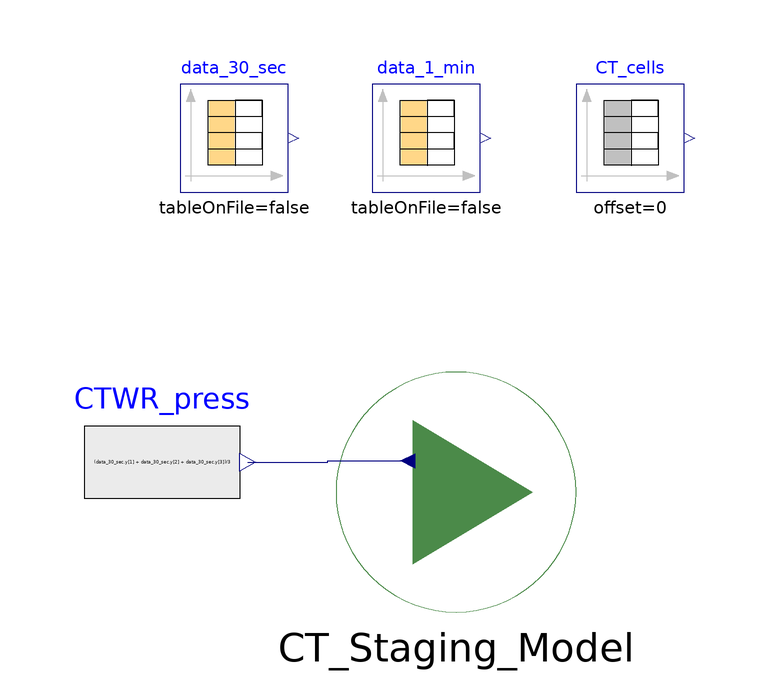

Above is the diagram view of the following Modelica model: its components placed by their Placement annotations and its connect equations drawn as lines.

model test3 "test CT staging based on the delta change in HTWS for 10-03-23"
  extends Modelica.Icons.Example;
  ORNLSupercomputing.Components.SubComponents.Controls.Testing.misc_Tests.test2
    CT_Staging_Model
    annotation (Placement(transformation(extent={{-20,-20},{20,20}})));
  Modelica.Blocks.Sources.CombiTimeTable data_30_sec(table=[0,22.1,22.3,22.3,24;
        30,22.1,22.3,22.3,24; 60,22.1,22.3,22.3,24; 90,22.1,22.3,22.3,24; 120,
        22.1,22.3,22.3,24; 150,22.1,22.3,22.3,24; 180,22.1,22.3,22.3,24; 210,
        22.1,22.3,22.3,24; 240,22.1,22.3,22.3,27.2; 270,22.1,22.3,22.3,26.3;
        300,22.1,22.3,22.3,25.7; 330,22.1,22.3,22.3,25.2; 360,22.1,22.3,22.3,
        24.9; 390,22.1,22.3,22.3,24.7; 420,22.1,22.3,22.3,24.5; 450,22.1,22.3,
        22.3,24.4; 480,22.1,22.3,22.3,24.3; 510,22.1,22.3,22.3,24.2; 540,22.1,
        22.3,22.3,24.2; 570,22.1,22.3,22.3,24.2; 600,22.1,22.3,22.3,24.2; 630,
        22.1,22.3,22.3,24.2; 660,22.1,22.3,22.3,24.2; 690,22.1,22.3,22.3,24.2;
        720,22.1,22.3,22.3,24.2; 750,22.1,22.3,22.3,24.2; 780,22.1,22.3,22.3,
        24.2; 810,22.1,22.3,22.3,24.2; 840,22.1,22.3,22.3,24.3; 870,22.1,22.3,
        22.3,24.2; 900,22.1,22.3,22.3,24.2; 930,22.1,22.3,22.3,24.2; 960,22.1,
        22.3,22.3,24.2; 990,22.1,22.3,22.3,24.1; 1020,22.1,22.3,22.3,24.1; 1050,
        22.1,22.3,22.3,24.1; 1080,22.1,22.3,22.3,24.1; 1110,22.1,22.3,22.3,24.1;
        1140,22.1,22.3,22.3,24.1; 1170,22.1,22.3,22.3,24.1; 1200,22.1,22.3,22.3,
        24.1; 1230,22.1,22.3,22.3,24.1; 1260,22.1,22.3,22.3,24.1; 1290,22.1,
        22.3,22.3,24.1; 1320,22.1,22.3,22.3,24.1; 1350,22.1,22.3,22.3,24.1;
        1380,22.1,22.3,22.3,24.1; 1410,22.1,22.3,22.3,24.1; 1440,22.1,22.3,22.3,
        24.1; 1470,22.1,22.3,22.3,24.1; 1500,22.1,22.3,22.3,24.1; 1530,22.1,
        22.3,22.3,24.1; 1560,22.1,22.3,22.3,24; 1590,22.1,22.3,22.3,24; 1620,
        22.1,22.3,22.3,24; 1650,22.1,22.3,22.3,24; 1680,22.1,22.3,22.3,24; 1710,
        22.1,22.3,22.3,24; 1740,22.1,22.3,22.3,24; 1770,22.1,22.3,22.3,24; 1800,
        22.1,22.3,22.3,24; 1830,22.1,22.3,22.3,24.1; 1860,22.1,22.3,22.3,24.1;
        1890,22.1,22.3,22.3,24.1; 1920,22.1,22.3,22.3,24.1; 1950,22.1,22.3,22.3,
        24.1; 1980,22.1,22.3,22.3,24; 2010,22.1,22.3,22.3,24; 2040,22.1,22.3,
        22.3,24; 2070,22.1,22.3,22.3,24; 2100,22.1,22.3,22.3,24; 2130,22.1,22.3,
        22.3,24; 2160,22.1,22.3,22.3,24; 2191,22.1,22.3,22.3,24; 2221,22.1,22.3,
        22.3,24; 2251,22.1,22.3,22.3,24; 2281,22.1,22.3,22.3,24; 2311,22.1,22.3,
        22.3,24; 2340,22.1,22.3,22.3,24; 2370,22.1,22.3,22.3,24; 2401,22.1,22.3,
        22.3,24; 2431,22.1,22.3,22.3,24; 2461,22.1,22.3,22.3,24; 2490,22.1,22.3,
        22.3,24; 2520,22.1,22.3,22.3,24; 2550,22.1,22.3,22.3,24; 2581,22.1,22.3,
        22.3,24; 2611,22.1,22.3,22.3,24; 2641,22.1,22.3,22.3,24.1; 2670,22.1,
        22.3,22.3,24; 2701,22.1,22.3,22.3,24; 2731,22.1,22.3,22.3,24; 2761,22.1,
        22.3,22.3,24.1; 2791,22.1,22.3,22.3,24; 2821,22.1,22.3,22.3,24; 2851,
        22.1,22.3,22.3,24; 2881,22.1,22.3,22.3,24; 2911,22.1,22.3,22.3,24; 2941,
        22.1,22.3,22.3,24; 2971,22.1,22.3,22.3,24; 3001,22.1,22.3,22.3,24; 3031,
        22.1,22.3,22.3,24; 3061,22.1,22.3,22.3,24; 3091,22.1,22.3,22.3,24; 3121,
        22.1,22.3,22.3,24; 3151,22.1,22.3,22.3,24; 3181,22.1,22.3,22.3,24; 3211,
        22.1,22.3,22.3,24.1; 3241,22.1,22.3,22.3,24.1; 3271,22.1,22.3,22.3,24.1;
        3301,22.1,22.3,22.3,24; 3331,22.1,22.3,22.3,24; 3361,22.1,22.3,22.3,24;
        3391,22.1,22.3,22.3,24; 3421,22.1,22.3,22.3,24; 3451,22.1,22.3,22.3,24;
        3481,22.1,22.3,22.3,24; 3511,22.1,22.3,22.3,24; 3541,22.1,22.3,22.3,24;
        3571,22.1,22.3,22.3,24; 3601,22.1,22.3,22.3,24; 3631,22,22.2,22.3,24;
        3661,22,22.2,22.3,24; 3691,22,22.2,22.3,24; 3721,22.1,22.3,22.3,24;
        3751,22.1,22.3,22.3,24.1; 3781,22.1,22.3,22.3,24.1; 3811,22.1,22.3,22.3,
        24.1; 3841,22.1,22.3,22.3,24.1; 3871,22.1,22.3,22.3,24.2; 3901,22.1,
        22.3,22.3,24.2; 3931,22.1,22.3,22.3,24.2; 3961,22.1,22.3,22.3,24.2;
        3991,22.1,22.3,22.3,24.3; 4021,22.1,22.3,22.3,24.3; 4051,22.1,22.3,22.3,
        24.2; 4081,22.1,22.3,22.3,24.2; 4111,22.1,22.3,22.3,24.2; 4141,22.1,
        22.3,22.3,24.2; 4171,22.1,22.3,22.3,24.2; 4201,22.1,22.3,22.3,24.2;
        4231,22.1,22.3,22.3,24.2; 4261,22.1,22.3,22.3,24.1; 4291,22.1,22.3,22.3,
        24.1; 4321,22.1,22.3,22.3,24.1; 4351,22.1,22.3,22.3,24.1; 4381,22.1,
        22.3,22.3,24.1; 4411,22.1,22.3,22.3,24.1; 4441,22.1,22.3,22.3,24.1;
        4471,22.1,22.3,22.3,24.1; 4501,22.1,22.3,22.3,23.8; 4531,22.1,22.3,22.3,
        23.9; 4561,22.1,22.3,22.3,24.1; 4591,22.1,22.3,22.3,24.1; 4621,22.1,
        22.3,22.3,24.1; 4651,22.1,22.3,22.3,24; 4681,22.1,22.3,22.3,24; 4711,
        22.1,22.3,22.3,24; 4741,22.1,22.3,22.3,24; 4771,22.1,22.3,22.3,24; 4801,
        22.1,22.3,22.3,24; 4831,22.1,22.3,22.3,23.9; 4861,22.1,22.3,22.3,23.9;
        4891,22.1,22.3,22.3,23.8; 4921,22.1,22.3,22.3,23.9; 4951,22.1,22.3,22.3,
        23.7; 4981,22.1,22.3,22.3,23.8; 5011,22.1,22.3,22.3,23.9; 5041,22.1,
        22.3,22.3,24; 5071,22.1,22.3,22.3,24.3; 5101,22.1,22.3,22.3,24.3; 5131,
        22.1,22.3,22.3,24.3; 5161,22.1,22.3,22.3,24.1; 5191,22.1,22.3,22.3,23.7;
        5221,22.1,22.3,22.3,23.6; 5251,22.1,22.3,22.3,24; 5281,22.1,22.3,22.3,
        24.3; 5311,22.1,22.3,22.3,24.2; 5341,22.1,22.3,22.3,24.1; 5371,22.1,
        22.3,22.3,23.9; 5401,22.1,22.3,22.3,23.7; 5431,22.1,22.3,22.3,23.8;
        5461,22.1,22.3,22.3,23.8; 5491,22.1,22.3,22.3,24.2; 5521,22.1,22.3,22.3,
        24.3; 5551,22.1,22.3,22.3,24.1; 5581,22.1,22.3,22.3,24.1; 5611,22.1,
        22.3,22.3,24.1; 5641,22.1,22.3,22.3,24.1; 5671,22.1,22.3,22.3,24; 5701,
        22.1,22.3,22.3,24; 5731,22.1,22.3,22.3,24; 5761,22.1,22.3,22.3,24; 5791,
        22.1,22.3,22.3,24; 5821,22.1,22.3,22.3,24; 5851,22.1,22.3,22.3,24; 5881,
        22.1,22.3,22.3,24; 5911,22.1,22.3,22.3,24; 5941,22.1,22.3,22.3,24; 5971,
        22.1,22.3,22.3,24; 6001,22.1,22.3,22.3,24; 6031,22.1,22.3,22.3,24; 6061,
        22.1,22.3,22.3,24; 6091,22.1,22.3,22.3,23.7; 6121,22.1,22.3,22.3,23.4;
        6151,22.1,22.3,22.3,23.8; 6181,22.1,22.3,22.3,24.4; 6211,22.1,22.3,22.3,
        24.3; 6241,22.1,22.3,22.3,24.2; 6271,22.1,22.3,22.3,23.9; 6301,22.1,
        22.3,22.3,23.3; 6331,22.1,22.3,22.3,23.7; 6361,22.1,22.3,22.3,24.1;
        6391,22.1,22.3,22.3,24; 6421,22.1,22.3,22.3,23.8; 6451,22.1,22.3,22.3,
        23.7; 6481,22.1,22.3,22.3,23.7; 6511,22.1,22.3,22.3,23.7; 6541,22.1,
        22.3,22.3,23.8; 6571,22.1,22.3,22.3,23.8; 6601,22.1,22.3,22.3,23.8;
        6631,22.1,22.3,22.3,23.9; 6661,22.1,22.3,22.3,23.9; 6691,22.1,22.3,22.3,
        23.9; 6721,22.1,22.3,22.3,23.9; 6751,22.1,22.3,22.3,24; 6781,22.1,22.3,
        22.3,24; 6811,22.1,22.3,22.3,24; 6841,22.1,22.3,22.3,24; 6871,22.1,22.3,
        22.3,24; 6901,22.1,22.3,22.3,24; 6931,22.1,22.3,22.3,24; 6961,22.1,22.3,
        22.3,24.1; 6991,22.1,22.3,22.3,24.1; 7021,22.1,22.3,22.3,24; 7051,22.1,
        22.3,22.3,24; 7081,22.1,22.3,22.3,24; 7111,22.1,22.3,22.3,24; 7141,22.1,
        22.3,22.3,24; 7171,22.1,22.3,22.3,24; 7201,22.1,22.3,22.3,24; 7231,22.1,
        22.3,22.3,24; 7261,22.1,22.3,22.3,24; 7291,22.1,22.3,22.3,24; 7321,22.1,
        22.3,22.3,24; 7351,22.1,22.3,22.3,24.1; 7381,22.1,22.3,22.3,24.1; 7411,
        22.1,22.3,22.3,24.1; 7441,22.1,22.3,22.3,24.1; 7471,22.1,22.3,22.3,24.2;
        7501,22.1,22.3,22.3,24.2; 7531,22.1,22.3,22.3,24.1; 7561,22.1,22.3,22.3,
        24.1; 7591,22.1,22.3,22.3,24.1; 7621,22.1,22.3,22.3,24.2; 7651,22.1,
        22.3,22.3,24.2; 7681,22.1,22.3,22.3,24.1; 7711,22.1,22.3,22.3,24.1;
        7741,22.1,22.3,22.3,24.1; 7771,22.1,22.3,22.3,24.1; 7801,22.1,22.3,22.3,
        24.1; 7831,22.1,22.3,22.3,24; 7861,22.1,22.3,22.3,24; 7891,22.1,22.3,
        22.3,24.1; 7921,22.1,22.3,22.3,24; 7951,22.1,22.3,22.3,24; 7981,22.1,
        22.3,22.3,24; 8011,22.1,22.3,22.3,23.9; 8041,22.1,22.3,22.3,23.7; 8071,
        22.1,22.3,22.3,23.6; 8101,22.1,22.3,22.3,23.5; 8131,22.1,22.3,22.3,23.4;
        8161,22.1,22.3,22.3,23.4; 8191,22.1,22.3,22.3,23.4; 8221,22.1,22.3,22.3,
        23.4; 8251,22.1,22.3,22.3,23.5; 8281,22.1,22.3,22.3,23.6; 8311,22.1,
        22.3,22.3,23.7; 8341,22.1,22.3,22.3,23.8; 8371,22.1,22.3,22.3,23.8;
        8401,22.1,22.3,22.3,23.9; 8431,22.1,22.3,22.3,23.9; 8461,22.1,22.3,22.3,
        23.9; 8491,22.1,22.3,22.3,24; 8521,22.1,22.3,22.3,24; 8551,22.1,22.3,
        22.3,24; 8581,22.1,22.3,22.3,24; 8611,22.1,22.3,22.3,24; 8641,22.1,22.3,
        22.3,24; 8671,22.1,22.3,22.3,24; 8701,22.1,22.3,22.3,24; 8731,22.1,22.3,
        22.3,23.9; 8761,22.1,22.3,22.3,23.9; 8791,22.1,22.3,22.3,23.9; 8821,
        22.1,22.3,22.3,23.9; 8851,22.1,22.3,22.3,24; 8881,22.1,22.3,22.3,23.9;
        8911,22.1,22.3,22.3,23.9; 8941,22.1,22.3,22.3,23.9; 8971,22.1,22.3,22.3,
        23.9; 9001,22.1,22.3,22.3,24; 9031,22.1,22.3,22.3,24; 9061,22.1,22.3,
        22.3,24; 9091,22.1,22.3,22.3,24.1; 9121,22.1,22.3,22.3,24.2; 9151,22.1,
        22.3,22.3,24.3; 9181,22.1,22.3,22.3,24.5; 9211,22.1,22.3,22.3,24.6;
        9241,22.1,22.3,22.3,24.7; 9271,22.1,22.3,22.3,24.6; 9301,22.1,22.3,22.3,
        24.4; 9331,22.1,22.3,22.3,24.3; 9361,22.1,22.3,22.3,24.3; 9391,22.1,
        22.3,22.3,24.2; 9421,22.1,22.3,22.3,24.2; 9451,22.1,22.3,22.3,24.1;
        9481,22.1,22.3,22.3,24.1; 9511,22.1,22.3,22.3,24; 9541,22.1,22.3,22.3,
        23.9; 9571,22.1,22.3,22.3,23.9; 9601,22.1,22.3,22.3,23.8; 9631,22.1,
        22.3,22.3,23.8; 9661,22.1,22.3,22.3,23.8; 9691,22.1,22.3,22.3,23.9;
        9721,22.1,22.3,22.3,23.9; 9751,22.1,22.3,22.3,23.9; 9781,22.1,22.3,22.3,
        23.9; 9811,22.1,22.3,22.3,23.8; 9841,22.1,22.3,22.3,23.8; 9871,22.1,
        22.3,22.3,23.7; 9901,22.1,22.3,22.3,23.7; 9931,22.1,22.3,22.3,23.7;
        9961,22.1,22.3,22.3,23.7; 9991,22.1,22.3,22.3,23.7; 10021,22.1,22.3,
        22.3,23.7; 10051,22.1,22.3,22.3,23.8; 10081,22.1,22.3,22.3,23.8; 10111,
        22.1,22.3,22.3,23.8; 10141,22.1,22.3,22.3,23.8; 10171,22.1,22.3,22.3,
        23.9; 10201,22.1,22.3,22.3,23.9; 10231,22.1,22.3,22.3,23.9; 10261,22.1,
        22.3,22.3,24; 10291,22.1,22.3,22.3,24; 10321,22.1,22.3,22.3,24; 10351,
        22.1,22.3,22.3,24; 10381,22.1,22.3,22.3,24; 10411,22.1,22.3,22.3,24;
        10441,22.1,22.3,22.3,24; 10471,22.1,22.3,22.3,24.1; 10501,22.1,22.3,
        22.3,24.2; 10531,22.1,22.3,22.3,24.2; 10561,22.1,22.3,22.3,24.2; 10591,
        22.1,22.3,22.3,24.2; 10621,22.1,22.3,22.3,24.1; 10651,22.1,22.3,22.3,
        24.1; 10681,22.1,22.3,22.3,24.1; 10711,22.1,22.3,22.3,24.1; 10741,22.1,
        22.3,22.3,24; 10771,22.1,22.3,22.3,24; 10801,22.1,22.3,22.3,24; 10831,
        22,22.2,22.2,24; 10861,22,22.2,22.2,24; 10891,22.1,22.3,22.3,24; 10921,
        22.1,22.3,22.3,24; 10951,22.1,22.3,22.3,24; 10981,22.1,22.3,22.3,24;
        11011,22.1,22.3,22.3,24; 11041,22.1,22.3,22.3,23.9; 11071,22.1,22.3,
        22.3,23.9; 11101,22.1,22.3,22.3,23.9; 11131,22.1,22.3,22.3,23.9; 11161,
        22.1,22.3,22.3,23.8; 11191,22.1,22.3,22.3,23.8; 11221,22.1,22.3,22.3,
        23.8; 11251,22.1,22.3,22.3,23.8; 11281,22.1,22.3,22.3,23.8; 11311,22.1,
        22.3,22.3,23.8; 11341,22.1,22.3,22.3,23.9; 11371,22.1,22.3,22.3,23.9;
        11401,22.1,22.3,22.3,23.9; 11431,22.1,22.3,22.3,23.9; 11461,22.1,22.3,
        22.3,24; 11491,22.1,22.3,22.3,24; 11521,22.1,22.3,22.3,24; 11551,22.1,
        22.3,22.3,24; 11581,22.1,22.3,22.3,24; 11611,22.1,22.3,22.3,24; 11641,
        22.1,22.3,22.3,24; 11671,22.1,22.3,22.3,24; 11701,22.1,22.3,22.3,24.1;
        11731,22.1,22.3,22.3,24.1; 11761,22.1,22.3,22.3,24.2; 11791,22.1,22.3,
        22.3,24.3; 11821,22.1,22.3,22.3,24.4; 11851,22.1,22.3,22.3,24.4; 11881,
        22.1,22.3,22.3,24.4; 11911,22.1,22.3,22.3,24.4; 11941,22.1,22.3,22.3,
        24.4; 11971,22.1,22.3,22.3,24.5; 12001,22.1,22.3,22.3,24.5; 12031,22.1,
        22.3,22.3,24.5; 12061,22.1,22.3,22.3,24.5; 12091,22.1,22.3,22.3,24.5;
        12121,22.1,22.3,22.3,24.4; 12151,22.1,22.3,22.3,24.4; 12181,22.1,22.3,
        22.3,24.3; 12211,22.1,22.3,22.3,24.2; 12241,22.1,22.3,22.3,24.2; 12271,
        22.1,22.3,22.3,24.2; 12301,22.1,22.3,22.3,24.2; 12331,22.1,22.3,22.3,
        24.1; 12361,22.1,22.3,22.3,23.8; 12391,22.1,22.3,22.3,24.1; 12421,22.1,
        22.3,22.3,24.1; 12451,22.1,22.3,22.3,24.1; 12481,22.1,22.3,22.3,24.1;
        12511,22.1,22.3,22.3,24.1; 12541,22.1,22.3,22.3,23.9; 12571,22.1,22.3,
        22.3,23.7; 12601,22.1,22.3,22.3,23.6; 12631,22.1,22.3,22.3,23.7; 12661,
        22.1,22.3,22.3,23.7; 12691,22.1,22.3,22.3,23.9; 12721,22.1,22.3,22.3,
        23.9; 12751,22.1,22.3,22.3,23.9; 12781,22.1,22.3,22.3,24; 12811,22.1,
        22.3,22.3,24.1; 12841,22.1,22.3,22.3,24.2; 12871,22.1,22.3,22.3,24.3;
        12901,22.1,22.3,22.3,24.3; 12931,22.1,22.3,22.3,24.2; 12961,22.1,22.3,
        22.3,24.2; 12991,22.1,22.3,22.3,24.1; 13021,22.1,22.3,22.3,24.1; 13051,
        22.1,22.3,22.3,24.1; 13081,22.1,22.3,22.3,23.9; 13111,22.1,22.3,22.3,
        23.7; 13141,22.1,22.3,22.3,23.7; 13171,22.1,22.3,22.3,23.8; 13201,22.1,
        22.3,22.3,23.8; 13231,22.1,22.3,22.3,23.8; 13261,22.1,22.3,22.3,23.9;
        13291,22.1,22.3,22.3,24; 13321,22.1,22.3,22.3,24; 13351,22.1,22.3,22.3,
        24; 13381,22.1,22.3,22.3,24; 13411,22.1,22.3,22.3,24; 13441,22.1,22.3,
        22.3,24; 13471,22.1,22.3,22.3,24.1; 13501,22.1,22.3,22.3,24.1; 13531,
        22.1,22.3,22.3,24.2; 13561,22.1,22.3,22.3,24.2; 13591,22.1,22.3,22.3,
        24.2; 13621,22.1,22.3,22.3,24.1; 13651,22.1,22.3,22.3,24; 13681,22.1,
        22.3,22.3,24; 13711,22.1,22.3,22.3,24; 13741,22.1,22.3,22.3,23.9; 13771,
        22.1,22.3,22.3,23.9; 13801,22.1,22.3,22.3,23.8; 13831,22.1,22.3,22.3,
        23.6; 13861,22.1,22.3,22.3,23.9; 13891,22.1,22.3,22.3,24.3; 13921,22.1,
        22.3,22.3,24.2; 13951,22.1,22.3,22.3,24.1; 13981,22.1,22.3,22.3,24;
        14011,22.1,22.3,22.3,23.8; 14041,22.1,22.3,22.3,23.7; 14071,22.1,22.3,
        22.3,23.8; 14101,22.1,22.3,22.3,24.2; 14131,22.1,22.3,22.3,24.2; 14161,
        22.1,22.3,22.3,24.2; 14191,22.1,22.3,22.3,24.1; 14221,22.1,22.3,22.3,
        24.1; 14251,22.1,22.3,22.3,23.9; 14281,22.1,22.3,22.3,23.7; 14311,22.1,
        22.3,22.3,23.7; 14341,22.1,22.3,22.3,23.8; 14371,22.1,22.3,22.3,23.8;
        14401,22.1,22.3,22.3,24.1; 14431,22.1,22.3,22.3,24.2; 14461,22.1,22.3,
        22.3,23.9; 14491,22.1,22.3,22.3,23.8; 14521,22.1,22.3,22.3,23.7; 14551,
        22.1,22.3,22.3,23.6; 14581,22.1,22.3,22.3,23.6; 14611,22.1,22.3,22.3,
        23.6; 14641,22.1,22.3,22.3,23.6; 14671,22.1,22.3,22.3,23.7; 14701,22.1,
        22.3,22.3,23.7; 14731,22.1,22.3,22.3,23.8; 14761,22.1,22.3,22.3,23.9;
        14791,22.1,22.3,22.3,24; 14821,22.1,22.3,22.3,24; 14851,22.1,22.3,22.3,
        24.1; 14881,22.1,22.3,22.3,24.2; 14911,22.1,22.3,22.3,24.3; 14941,22.1,
        22.3,22.3,24.4; 14971,22.1,22.3,22.3,24.4; 15001,22.1,22.3,22.3,24.4;
        15031,22.1,22.3,22.3,24.4; 15061,22.1,22.3,22.3,24.3; 15091,22.1,22.3,
        22.3,24.2; 15121,22.1,22.3,22.3,24.2; 15151,22.1,22.3,22.3,24.2; 15181,
        22.1,22.3,22.3,24.1; 15211,22.1,22.3,22.3,24.1; 15241,22.1,22.3,22.3,
        24.1; 15271,22.1,22.3,22.3,24.1; 15301,22.1,22.3,22.3,24.1; 15331,22.1,
        22.3,22.3,24.1; 15361,22.1,22.3,22.3,24; 15391,22.1,22.3,22.3,24; 15421,
        22.1,22.3,22.3,24; 15451,22.1,22.3,22.3,24; 15481,22.1,22.3,22.3,24;
        15511,22.1,22.3,22.3,24; 15541,22.1,22.3,22.3,24; 15571,22.1,22.3,22.3,
        24; 15601,22.1,22.3,22.3,24; 15631,22.1,22.3,22.3,23.9; 15661,22.1,22.3,
        22.3,23.9; 15691,22.1,22.3,22.3,23.9; 15721,22.1,22.3,22.3,23.9; 15751,
        22.1,22.3,22.3,23.9; 15781,22.1,22.3,22.3,23.8; 15811,22.1,22.3,22.3,
        23.7; 15841,22.1,22.3,22.3,23.5; 15871,22.1,22.3,22.3,23.5; 15901,22.1,
        22.3,22.3,23.4; 15931,22.1,22.3,22.3,23.4; 15961,22.1,22.3,22.3,23.5;
        15991,22.1,22.3,22.3,23.5; 16021,22.1,22.3,22.3,23.6; 16051,22.1,22.3,
        22.3,23.6; 16081,22.1,22.3,22.3,23.7; 16111,22.1,22.3,22.3,23.8; 16141,
        22.1,22.3,22.3,23.8; 16171,22.1,22.3,22.3,23.8; 16201,22.1,22.3,22.3,
        23.9; 16231,22.1,22.3,22.3,23.9; 16261,22.1,22.3,22.3,23.9; 16291,22.1,
        22.3,22.3,23.9; 16321,22.1,22.3,22.3,24; 16351,22.1,22.3,22.3,24; 16381,
        22.1,22.3,22.3,24; 16411,22.1,22.3,22.3,23.9; 16441,22.1,22.3,22.3,23.9;
        16471,22.1,22.3,22.3,23.9; 16501,22.1,22.3,22.3,23.9; 16531,22.1,22.3,
        22.3,23.9; 16561,22.1,22.3,22.3,23.9; 16591,22.1,22.3,22.3,23.9; 16621,
        22.1,22.3,22.3,23.9; 16651,22.1,22.3,22.3,23.9; 16681,22.1,22.3,22.3,
        23.9; 16711,22.1,22.3,22.3,23.9; 16741,22.1,22.3,22.3,23.9; 16771,22.1,
        22.3,22.3,23.9; 16801,22.1,22.3,22.3,24; 16831,22.1,22.3,22.3,24; 16861,
        22.1,22.3,22.3,24.1; 16891,22.1,22.3,22.3,24.1; 16922,22.1,22.3,22.3,
        24.3; 16952,22.1,22.3,22.3,24.4; 16982,22.1,22.3,22.3,24.4; 17011,22.1,
        22.3,22.3,24.3; 17041,22.1,22.3,22.3,24.2; 17071,22.1,22.3,22.3,24.2;
        17101,22.1,22.3,22.3,24.1; 17131,22.1,22.3,22.3,24.1; 17162,22.1,22.3,
        22.3,24.1; 17192,22.1,22.3,22.3,24.1; 17222,22.1,22.3,22.3,24.1; 17252,
        22.1,22.3,22.3,24.1; 17281,22.1,22.3,22.3,24; 17312,22.1,22.3,22.3,24;
        17342,22.1,22.3,22.3,24; 17372,22.1,22.3,22.3,24; 17402,22.1,22.3,22.3,
        24; 17432,22.1,22.3,22.3,24; 17462,22.1,22.3,22.3,24; 17492,22.1,22.3,
        22.3,24; 17522,22.1,22.3,22.3,24; 17552,22.1,22.3,22.3,24; 17581,22.1,
        22.3,22.3,24; 17611,22.1,22.3,22.3,24; 17642,22.1,22.3,22.3,24; 17672,
        22.1,22.3,22.3,24; 17702,22.1,22.3,22.3,24; 17732,22.1,22.3,22.3,24;
        17761,22.1,22.3,22.3,24; 17791,22.1,22.3,22.3,24; 17822,22.1,22.3,22.3,
        24; 17852,22.1,22.3,22.3,24; 17882,22.1,22.3,22.3,24; 17912,22.1,22.3,
        22.3,24; 17941,22.1,22.3,22.3,24; 17972,22.1,22.3,22.3,24; 18002,22.1,
        22.3,22.3,24.1; 18032,22.1,22.3,22.3,24.1; 18061,22.1,22.3,22.3,24.2;
        18091,22.1,22.3,22.3,24.2; 18122,22.1,22.3,22.3,24.3; 18152,22.1,22.3,
        22.3,24.4; 18182,22.1,22.3,22.3,24.5; 18212,22.1,22.3,22.3,24.5; 18242,
        22.1,22.3,22.3,24.5; 18272,22.1,22.3,22.3,24.4; 18301,22.1,22.3,22.3,
        24.4; 18331,22.1,22.3,22.3,24.3; 18362,22.1,22.3,22.3,24.3; 18392,22.1,
        22.3,22.3,24.2; 18422,22.1,22.3,22.3,24.2; 18451,22.1,22.3,22.3,24.1;
        18482,22.1,22.3,22.3,24.1; 18512,22.1,22.3,22.3,24.1; 18542,22.1,22.3,
        22.3,24.1; 18572,22.1,22.3,22.3,24; 18601,22.1,22.3,22.3,24; 18631,22.1,
        22.3,22.3,24; 18662,22.1,22.3,22.3,24; 18692,22.1,22.3,22.3,24; 18722,
        22.1,22.3,22.3,24; 18752,22.1,22.3,22.3,24; 18782,22.1,22.3,22.3,24;
        18812,22.1,22.3,22.3,24; 18842,22.1,22.3,22.3,24; 18872,22.1,22.3,22.3,
        24; 18902,22.1,22.3,22.3,24; 18932,22.1,22.3,22.3,24; 18962,22.1,22.3,
        22.3,24; 18992,22.1,22.3,22.3,24; 19022,22.1,22.3,22.3,24; 19052,22.1,
        22.3,22.3,24; 19082,22.1,22.3,22.3,24; 19112,22.1,22.3,22.3,24; 19142,
        22.1,22.3,22.3,24; 19172,22.1,22.3,22.3,24; 19202,22.1,22.3,22.3,24;
        19232,22.1,22.3,22.3,24; 19262,22.1,22.3,22.3,24; 19292,22.1,22.3,22.3,
        24; 19322,22.1,22.3,22.3,24; 19352,22.1,22.3,22.3,24; 19382,22.1,22.3,
        22.3,24; 19412,22.1,22.3,22.3,24; 19442,22.1,22.3,22.3,24; 19472,22.1,
        22.3,22.3,24; 19502,22.1,22.3,22.3,23.9; 19532,22.1,22.3,22.3,23.9;
        19562,22.1,22.3,22.3,23.9; 19592,22.1,22.3,22.3,23.9; 19622,22.1,22.3,
        22.3,23.9; 19652,22.1,22.3,22.3,23.9; 19682,22.1,22.3,22.3,23.9; 19712,
        22.1,22.3,22.3,23.9; 19742,22.1,22.3,22.3,23.9; 19772,22.1,22.3,22.3,
        23.9; 19802,22.1,22.3,22.3,23.9; 19832,22.1,22.3,22.3,23.9; 19862,22.1,
        22.3,22.3,24; 19892,22.1,22.3,22.3,24; 19922,22.1,22.3,22.3,24; 19952,
        22.1,22.3,22.3,24; 19982,22.1,22.3,22.3,24; 20012,22.1,22.3,22.3,24;
        20042,22.1,22.3,22.3,23.9; 20072,22.1,22.3,22.3,24; 20102,22.1,22.3,
        22.3,24; 20132,22.1,22.3,22.3,24; 20162,22.1,22.3,22.3,24; 20192,22.1,
        22.3,22.3,24; 20222,22.1,22.3,22.3,24; 20252,22.1,22.3,22.3,24; 20282,
        22.1,22.3,22.3,24; 20312,22.1,22.3,22.3,24; 20342,22.1,22.3,22.3,24;
        20372,22.1,22.3,22.3,24; 20402,22.1,22.3,22.3,24; 20432,22.1,22.3,22.3,
        24; 20462,22.1,22.3,22.3,24; 20492,22.1,22.3,22.3,24; 20522,22.1,22.3,
        22.3,24; 20552,22.1,22.3,22.3,24; 20582,22.1,22.3,22.3,24; 20612,22.1,
        22.3,22.3,24; 20642,22.1,22.3,22.3,24; 20672,22.1,22.3,22.3,24; 20702,
        22.1,22.3,22.3,24; 20732,22.1,22.3,22.3,24; 20762,22.1,22.3,22.3,24;
        20792,22.1,22.3,22.3,24; 20822,22.1,22.3,22.3,24; 20852,22.1,22.3,22.3,
        24; 20882,22.1,22.3,22.3,24; 20912,22.1,22.3,22.3,24; 20942,22.1,22.3,
        22.3,24; 20972,22.1,22.3,22.3,24; 21002,22.1,22.3,22.3,24; 21032,22.1,
        22.3,22.3,24; 21062,22.1,22.3,22.3,24; 21092,22.1,22.3,22.3,24; 21122,
        22.1,22.3,22.3,24; 21152,22.1,22.3,22.3,24; 21182,22.1,22.3,22.3,23.9;
        21212,22.1,22.3,22.3,23.9; 21242,22.1,22.3,22.3,23.9; 21272,22.1,22.3,
        22.3,23.9; 21302,22.1,22.3,22.3,23.9; 21332,22.1,22.3,22.3,23.9; 21362,
        22.1,22.3,22.3,23.9; 21392,22.1,22.3,22.3,23.9; 21422,22.1,22.3,22.3,
        23.9; 21452,22.1,22.3,22.3,23.9; 21482,22.1,22.3,22.3,23.9; 21512,22.1,
        22.3,22.3,24; 21542,22.1,22.3,22.3,24; 21572,22.1,22.3,22.3,24; 21602,
        22.1,22.3,22.3,24; 21632,22.1,22.3,22.3,24; 21662,22.1,22.3,22.3,24.1;
        21692,22.1,22.3,22.3,24.1; 21722,22.1,22.3,22.3,24; 21752,22.1,22.3,
        22.3,24; 21782,22.1,22.3,22.3,24; 21812,22.1,22.3,22.3,24; 21842,22.1,
        22.3,22.3,19.8; 21872,22.1,22.3,22.3,22.4; 21902,22.1,22.3,22.3,22.8;
        21932,22.1,22.3,22.3,23.2; 21962,22.1,22.3,22.3,23.4; 21992,22.1,22.3,
        22.3,23.6; 22022,22.1,22.3,22.3,23.7; 22052,22.1,22.3,22.3,23.8; 22082,
        22.1,22.3,22.3,23.8; 22112,22.1,22.3,22.3,23.9; 22142,22.1,22.3,22.3,
        23.9; 22172,22.1,22.3,22.3,23.9; 22202,22.1,22.3,22.3,23.9; 22232,22.1,
        22.3,22.3,23.9; 22262,22.1,22.3,22.3,23.9; 22292,22.1,22.3,22.3,23.9;
        22322,22.1,22.3,22.3,23.9; 22352,22.1,22.3,22.3,24; 22382,22.1,22.3,
        22.3,24; 22412,22.1,22.3,22.3,24; 22442,22.1,22.3,22.3,24; 22472,22.1,
        22.3,22.3,24; 22502,22.1,22.3,22.3,24; 22532,22.1,22.3,22.3,24; 22562,
        22.1,22.3,22.3,24; 22592,22.1,22.3,22.3,24; 22622,22.1,22.3,22.3,24;
        22652,22.1,22.3,22.3,24; 22682,22.1,22.3,22.3,24; 22712,22.1,22.3,22.3,
        24; 22742,22.1,22.3,22.3,24; 22772,22.1,22.3,22.3,24; 22802,22.1,22.3,
        22.3,24; 22832,22.1,22.3,22.3,24; 22862,22.1,22.3,22.3,24; 22892,22.1,
        22.3,22.3,24; 22922,22.1,22.3,22.3,24; 22952,22.1,22.3,22.3,24; 22982,
        22.1,22.3,22.3,24; 23012,22.1,22.3,22.3,24; 23042,22.1,22.3,22.3,24;
        23072,22.1,22.3,22.3,24; 23102,22.1,22.3,22.3,24; 23132,22.1,22.3,22.3,
        24; 23162,22.1,22.3,22.3,24; 23192,22.1,22.3,22.3,24; 23222,22.1,22.3,
        22.3,24; 23252,22.1,22.3,22.3,24; 23282,22.1,22.3,22.3,24; 23312,22.1,
        22.3,22.3,24; 23342,22.1,22.3,22.3,24; 23372,22.1,22.3,22.3,24; 23402,
        22.1,22.3,22.3,24; 23432,22.1,22.3,22.3,24; 23462,22.1,22.3,22.3,24;
        23492,22.1,22.3,22.3,24; 23522,22.1,22.3,22.3,24; 23552,22.1,22.3,22.3,
        24.1; 23582,22.1,22.3,22.3,24.1; 23612,22.1,22.3,22.3,24.1; 23642,22.1,
        22.3,22.3,24; 23672,22.1,22.3,22.3,24; 23702,22.1,22.3,22.3,24; 23732,
        22.1,22.3,22.3,24; 23762,22.1,22.3,22.3,24; 23792,22.1,22.3,22.3,24;
        23822,22.1,22.3,22.3,24; 23852,22.1,22.3,22.3,24; 23882,22.1,22.3,22.3,
        24; 23912,22.1,22.3,22.3,24; 23942,22.1,22.3,22.3,24; 23972,22.1,22.3,
        22.3,24; 24002,22.1,22.3,22.3,24; 24032,22.1,22.3,22.3,24; 24062,22.1,
        22.3,22.3,24; 24092,22.1,22.3,22.3,24; 24122,22.1,22.3,22.3,24; 24152,
        22.1,22.3,22.3,24; 24182,22.1,22.3,22.3,24; 24212,22.1,22.3,22.3,24.1;
        24242,22.1,22.3,22.3,24.1; 24272,22.1,22.3,22.3,24.1; 24302,22.1,22.3,
        22.3,24.1; 24332,22.1,22.3,22.3,24.1; 24362,22.1,22.3,22.3,24.1; 24392,
        22.1,22.3,22.3,24.1; 24422,22.1,22.3,22.3,24.1; 24452,22.1,22.3,22.3,
        24.1; 24482,22.1,22.3,22.3,24; 24512,22.1,22.3,22.3,24; 24542,22.1,22.3,
        22.3,24; 24572,22.1,22.3,22.3,24; 24602,22.1,22.3,22.3,24; 24632,22.1,
        22.3,22.3,24; 24662,22.1,22.3,22.3,24; 24692,22.1,22.3,22.3,24; 24722,
        22.1,22.3,22.3,24; 24752,22.1,22.3,22.3,24; 24782,22.1,22.3,22.3,24;
        24812,22.1,22.3,22.3,24; 24842,22.1,22.3,22.3,24; 24872,22.1,22.3,22.3,
        24; 24902,22.1,22.3,22.3,24; 24932,22.1,22.3,22.3,24; 24962,22.1,22.3,
        22.3,24.1; 24992,22.1,22.3,22.3,24.1; 25022,22.1,22.3,22.3,24.1; 25052,
        22.1,22.3,22.3,24.1; 25082,22.1,22.3,22.3,24.1; 25112,22.1,22.3,22.3,
        24.1; 25142,22.1,22.3,22.3,24.1; 25172,22.1,22.3,22.3,24.1; 25202,22.1,
        22.3,22.3,24.2; 25232,22.1,22.3,22.3,24.2; 25262,22.1,22.3,22.3,24.2;
        25292,22.1,22.3,22.3,24.2; 25322,22.1,22.3,22.3,24.2; 25352,22.1,22.3,
        22.3,24.2; 25382,22.1,22.3,22.3,24.2; 25412,22.1,22.3,22.3,24.2; 25442,
        22.1,22.3,22.3,24.3; 25472,22.1,22.3,22.3,24.3; 25502,22.1,22.3,22.3,
        24.3; 25532,22.1,22.3,22.3,24.3; 25562,22.1,22.3,22.3,24.3; 25592,22.1,
        22.3,22.3,24.3; 25622,22.1,22.3,22.3,24.3; 25652,22.1,22.3,22.3,24.2;
        25682,22.1,22.3,22.3,24.2; 25712,22.1,22.3,22.3,24.1; 25742,22.1,22.3,
        22.3,24.1; 25772,22.1,22.3,22.3,24.1; 25802,22.1,22.3,22.3,24.1; 25832,
        22.1,22.3,22.3,24; 25862,22.1,22.3,22.3,24; 25892,22.1,22.3,22.3,24;
        25922,22.1,22.3,22.3,24; 25952,22.1,22.3,22.3,24; 25982,22.1,22.3,22.3,
        24; 26012,22.1,22.3,22.3,24; 26042,22.1,22.3,22.3,24; 26072,22.1,22.3,
        22.3,23.9; 26102,22.1,22.3,22.3,23.8; 26132,22.1,22.3,22.3,23.8; 26162,
        22.1,22.3,22.3,23.8; 26192,22.1,22.3,22.3,23.8; 26222,22.1,22.3,22.3,
        23.9; 26252,22.1,22.3,22.3,23.9; 26282,22.1,22.3,22.3,23.9; 26312,22.1,
        22.3,22.3,23.9; 26342,22.1,22.3,22.3,23.9; 26372,22.1,22.3,22.3,23.9;
        26402,22.1,22.3,22.3,24; 26432,22.1,22.3,22.3,24; 26462,22.1,22.3,22.3,
        24; 26492,22.1,22.3,22.3,24; 26522,22.1,22.3,22.3,24; 26552,22.1,22.3,
        22.3,24.1; 26582,22.1,22.3,22.3,24.1; 26612,22.1,22.3,22.3,24.1; 26642,
        22.1,22.3,22.3,24.1; 26672,22.1,22.3,22.3,24.1; 26702,22.1,22.3,22.3,
        24.1; 26732,22.1,22.3,22.3,24.1; 26762,22.1,22.3,22.3,24; 26792,22.1,
        22.3,22.3,24; 26822,22.1,22.3,22.3,24; 26852,22.1,22.3,22.3,24; 26882,
        22.1,22.3,22.3,24; 26912,22.1,22.3,22.3,24; 26942,22.1,22.3,22.3,24;
        26972,22.1,22.3,22.3,24; 27002,22.1,22.3,22.3,24; 27032,22.1,22.3,22.3,
        24; 27062,22.1,22.3,22.3,24.1; 27092,22.1,22.3,22.3,24.1; 27122,22.1,
        22.3,22.3,24.1; 27152,22.1,22.3,22.3,24.2; 27182,22.1,22.3,22.3,24.2;
        27212,22.1,22.3,22.3,24.2; 27242,22.1,22.3,22.3,24.2; 27272,22.1,22.3,
        22.3,24.2; 27302,22.1,22.3,22.3,24.2; 27332,22.1,22.3,22.3,24.2; 27362,
        22.1,22.3,22.3,24.2; 27392,22.1,22.3,22.3,24.2; 27422,22.1,22.3,22.3,
        24.1; 27452,22.1,22.3,22.3,24.1; 27482,22.1,22.3,22.3,24.1; 27512,22.1,
        22.3,22.3,24.1; 27542,22.1,22.3,22.3,24.1; 27572,22.1,22.3,22.3,24.1;
        27602,22.1,22.3,22.3,24; 27632,22.1,22.3,22.3,24; 27662,22.1,22.3,22.3,
        24; 27692,22.1,22.3,22.3,24; 27722,22.1,22.3,22.3,24; 27752,22.1,22.3,
        22.3,23.9; 27782,22.1,22.3,22.3,23.9; 27812,22.1,22.3,22.3,23.9; 27842,
        22.1,22.3,22.3,23.9; 27872,22.1,22.3,22.3,24; 27902,22.1,22.3,22.3,24;
        27932,22.1,22.3,22.3,24; 27962,22.1,22.3,22.3,24; 27992,22.1,22.3,22.3,
        24; 28022,22.1,22.3,22.3,24; 28052,22.1,22.3,22.3,24.1; 28082,22.1,22.3,
        22.3,24.1; 28112,22.1,22.3,22.3,24.1; 28142,22.1,22.3,22.3,24.1; 28172,
        22.1,22.3,22.3,24; 28202,22.1,22.3,22.3,24.1; 28232,22.1,22.3,22.3,24.1;
        28262,22.1,22.3,22.3,24.1; 28292,22.1,22.3,22.3,24.1; 28322,22.1,22.3,
        22.3,24.1; 28352,22.1,22.3,22.3,24.1; 28382,22.1,22.3,22.3,24.1; 28412,
        22.1,22.3,22.3,24.1; 28442,22.1,22.3,22.3,24.1; 28472,22.1,22.3,22.3,
        24.1; 28502,22.1,22.3,22.3,24.1; 28532,22.1,22.3,22.3,24.1; 28562,22.1,
        22.3,22.3,24.1; 28592,22.1,22.3,22.3,24.1; 28622,22.1,22.3,22.3,24;
        28652,22.1,22.3,22.3,24; 28682,22.1,22.3,22.3,24; 28712,22.1,22.3,22.3,
        24; 28742,22.1,22.3,22.3,24; 28772,22.1,22.3,22.3,24; 28802,22.1,22.3,
        22.3,24; 28832,22.1,22.3,22.3,24; 28862,22.1,22.3,22.3,24; 28892,22.1,
        22.3,22.3,24; 28922,22.1,22.3,22.3,24; 28952,22.1,22.3,22.3,24; 28982,
        22.1,22.3,22.3,24; 29012,22.1,22.3,22.3,24; 29042,22.1,22.3,22.3,24;
        29072,22.1,22.3,22.3,24; 29102,22.1,22.3,22.3,24; 29132,22.1,22.3,22.3,
        24; 29162,22.1,22.3,22.3,24; 29192,22.1,22.3,22.3,24.2; 29222,22.1,22.3,
        22.3,24.4; 29252,22.1,22.3,22.3,24.7; 29282,22.1,22.3,22.3,25; 29312,
        22.1,22.3,22.3,24.3; 29342,22.1,22.3,22.3,24.4; 29372,22.1,22.3,22.3,
        24.3; 29402,22.1,22.3,22.3,23.4; 29432,22.1,22.3,22.3,23.9; 29462,22,
        22.2,22.3,23.8; 29492,22,22.2,22.2,23.9; 29522,22.1,22.3,22.3,23.9;
        29552,22.1,22.3,22.3,24.1; 29582,22.1,22.3,22.3,24.1; 29612,22.1,22.3,
        22.3,24.1; 29642,22.1,22.3,22.3,24; 29672,22,22.2,22.2,23.8; 29702,22.1,
        22.3,22.2,23.8; 29732,22.1,22.3,22.3,23.8; 29762,22.1,22.3,22.3,23.7;
        29792,22.1,22.3,22.3,23.8; 29822,22.1,22.3,22.3,24; 29852,22.1,22.3,
        22.3,24.3; 29882,22.1,22.3,22.3,24.1; 29912,22.1,22.3,22.3,24; 29942,
        22.1,22.3,22.3,23.9; 29972,22.1,22.3,22.3,23.8; 30002,22.1,22.3,22.3,
        23.7; 30032,22.1,22.3,22.3,24; 30062,22.1,22.3,22.3,24.1; 30092,22.1,
        22.3,22.3,24.2; 30122,22.1,22.3,22.3,24.3; 30152,22.1,22.3,22.3,24.4;
        30182,22,22.2,22.2,24; 30212,22.1,22.4,22.3,23.7; 30242,22,22.2,22.3,
        24.4; 30272,22,22.2,22.2,24.4; 30302,22,22.3,22.3,23.1; 30332,22,22.2,
        22.2,24.2; 30362,22,22.2,22.2,24.3; 30392,22,22.2,22.2,23.7; 30422,22,
        22.3,22.3,23.9; 30452,22,22.3,22.3,24.2; 30482,22,22.3,22.3,24.1; 30512,
        22,22.3,22.3,24; 30542,22,22.3,22.3,24; 30572,22,22.3,22.3,23.9; 30602,
        22,22.3,22.3,23.8; 30632,22,22.3,22.3,23.7; 30662,22,22.3,22.3,24.1;
        30692,22,22.3,22.3,24.4; 30722,22,22.3,22.3,24.3; 30752,22,22.3,22.3,
        24.1; 30782,22,22.3,22.3,23.8; 30812,22,22.3,22.3,23.5; 30842,22,22.3,
        22.3,23.9; 30872,22,22.3,22.3,24.6; 30902,21.8,22.1,22.1,24; 30932,22.2,
        22.5,22.5,23.4; 30962,22.1,22.4,22.3,24.5; 30992,22.1,22.3,22.3,23.9;
        31022,22.1,22.3,22.3,23.7; 31052,22.2,22.4,22.4,25.1; 31082,22,22.3,
        22.2,22.7; 31112,22,22.3,22.2,24; 31142,22,22.3,22.2,24.3; 31172,22,
        22.3,22.2,24.2; 31202,22,22.3,22.2,24.1; 31232,22,22.3,22.2,24; 31262,
        22,22.3,22.2,23.8; 31292,22,22.3,22.2,23.6; 31322,22,22.3,22.2,23.9;
        31352,22,22.3,22.2,24.1; 31382,22,22.3,22.2,24; 31412,22,22.3,22.2,23.9;
        31442,22,22.3,22.2,23.9; 31472,22,22.3,22.2,23.9; 31502,22,22.3,22.2,
        23.9; 31532,22,22.3,22.2,24; 31562,22.2,22.4,22.2,24.4; 31592,22.2,22.4,
        22.4,24.4; 31622,22.2,22.4,22.4,24.3; 31652,22.2,22.4,22.4,24.3; 31682,
        22.2,22.4,22.4,24.2; 31712,22.1,22.4,22.3,23.6; 31742,22.1,22.4,22.3,
        23.4; 31772,22.1,22.3,22.3,23.9; 31802,22.1,22.4,22.3,24.1; 31832,22.1,
        22.3,22.3,24; 31862,22.1,22.3,22.3,23.9; 31892,22.1,22.3,22.3,24; 31922,
        22.2,22.4,22.3,24; 31952,22.2,22.5,22.4,24; 31982,21.9,22.1,22.1,24;
        32012,22,22.3,22.3,23.8; 32042,22,22.3,22.3,23.7; 32072,22,22.3,22.3,
        23.8; 32102,22,22.3,22.3,23.8; 32132,22,22.4,22.3,23.9; 32162,22,22.4,
        22.3,23.9; 32192,22,22.4,22.3,24.2; 32222,22,22.4,22.3,24.2; 32252,22,
        22.4,22.3,24.1; 32282,22,22.4,22.3,24; 32312,22,22.4,22.3,24; 32342,22,
        22.4,22.3,24; 32372,22,22.4,22.3,24; 32402,22,22.4,22.3,24.1; 32432,22,
        22.4,22.3,24; 32462,22,22.4,22.3,24; 32492,22,22.4,22.3,24; 32522,22,
        22.4,22.3,24; 32552,22,22.4,22.3,24; 32582,22,22.4,22.3,24; 32612,22,
        22.4,22.3,24; 32642,22,22.4,22.3,24; 32672,22,22.4,22.3,18; 32702,22,
        22.4,22.3,24.5; 32732,22,22.4,22.3,24.7; 32762,22,22.4,22.3,20; 32792,
        22,22.4,22.3,21; 32822,22,22.4,22.3,21; 32852,22,22.4,22.3,21.4; 32882,
        22,22.4,22.3,22.1; 32912,22,22.4,22.3,22.5; 32942,22,22.4,22.3,23.2;
        32972,22,22.4,22.3,24; 33002,22,22.4,22.3,24.3; 33032,22,22.4,22.3,24.2;
        33062,22,22.4,22.3,24.2; 33092,22,22.4,22.3,24.2; 33122,22,22.4,22.3,
        24.2; 33152,22,22.4,22.3,24.2; 33182,22,22.4,22.3,24.3; 33212,22,22.4,
        22.3,24.2; 33242,22,22.4,22.3,24; 33272,22,22.4,22.3,23.9; 33302,22,
        22.4,22.3,24; 33332,22,22.4,22.3,24.1; 33362,22,22.4,22.3,24; 33392,22,
        22.4,22.3,24.1; 33422,22,22.4,22.3,24.1; 33452,22,22.4,22.3,24; 33482,
        22,22.4,22.3,24; 33512,22,22.4,22.3,23.9; 33542,22,22.4,22.3,23.9;
        33572,22,22.4,22.3,23.9; 33602,22,22.4,22.3,24; 33632,22,22.4,22.3,24;
        33662,22,22.4,22.3,24.1; 33692,22,22.4,22.3,24.2; 33722,22,22.4,22.3,
        24.3; 33752,22,22.4,22.3,24.3; 33782,22,22.4,22.3,24.1; 33812,22,22.4,
        22.3,24; 33842,22,22.4,22.3,23.9; 33872,22,22.4,22.3,23.9; 33902,22,
        22.4,22.3,24; 33932,22,22.4,22.3,24; 33962,22,22.4,22.3,24; 33992,22,
        22.4,22.3,24; 34022,22,22.4,22.3,24.1; 34052,22,22.4,22.3,24.1; 34082,
        22,22.4,22.3,24.1; 34112,22,22.4,22.3,24.1; 34142,22,22.4,22.3,24.1;
        34172,22,22.4,22.3,24.1; 34202,22,22.4,22.3,24.1; 34232,22,22.4,22.3,
        23.9; 34262,22,22.4,22.3,23.8; 34292,22,22.4,22.3,23.9; 34322,22,22.4,
        22.3,23.8; 34352,22,22.4,22.3,23.8; 34382,22,22.4,22.3,23.8; 34412,22,
        22.4,22.3,23.8; 34442,22,22.4,22.3,23.9; 34472,22,22.4,22.3,23.8; 34502,
        22,22.4,22.3,23.8; 34532,22,22.4,22.3,24; 34562,22,22.4,22.3,24.1;
        34592,22,22.4,22.3,24.1; 34622,22,22.4,22.3,24.2; 34652,22,22.4,22.3,
        24.1; 34682,22,22.4,22.3,24; 34712,22,22.4,22.3,23.9; 34742,22,22.4,
        22.3,23.9; 34772,22,22.4,22.3,23.9; 34802,22,22.4,22.3,23.9; 34832,22,
        22.4,22.3,24; 34862,22,22.4,22.3,24; 34892,22,22.4,22.3,24.1; 34922,22,
        22.4,22.3,24.2; 34952,22,22.4,22.3,24.2; 34982,22,22.4,22.3,24.2; 35012,
        22,22.4,22.3,24.1; 35042,22,22.4,22.3,24; 35072,22,22.4,22.3,23.9;
        35102,22,22.4,22.3,23.9; 35132,22,22.4,22.3,23.8; 35162,22,22.4,22.3,
        23.9; 35192,22,22.4,22.3,24; 35222,22,22.4,22.3,24; 35252,22,22.4,22.3,
        24; 35282,22,22.4,22.3,24; 35312,22,22.4,22.3,24; 35342,22,22.4,22.3,24;
        35372,22,22.4,22.3,24; 35402,22,22.4,22.3,24.2; 35432,22,22.4,22.3,24.3;
        35462,22,22.4,22.3,24.2; 35492,22,22.4,22.3,24.2; 35522,22,22.4,22.3,
        24.1; 35552,22,22.4,22.3,24.1; 35582,22,22.4,22.3,24; 35612,22,22.4,
        22.3,23.9; 35642,22,22.4,22.3,23.9; 35672,22,22.4,22.3,23.9; 35702,22,
        22.4,22.3,23.9; 35732,22,22.4,22.3,24; 35762,22,22.4,22.3,24.2; 35792,
        22,22.4,22.3,24.3; 35822,22,22.4,22.3,24.4; 35852,22,22.4,22.3,24.4;
        35882,22,22.4,22.3,24.2; 35912,22,22.4,22.3,24; 35942,22,22.4,22.3,23.9;
        35972,22,22.4,22.3,23.9; 36002,22,22.4,22.3,23.6; 36032,22,22.4,22.3,
        23.4; 36062,22,22.4,22.3,23.5; 36092,22,22.4,22.3,23.5; 36122,22,22.4,
        22.3,23.6; 36152,22,22.4,22.3,23.7; 36182,22,22.4,22.3,23.9; 36212,22,
        22.4,22.3,24; 36242,22,22.4,22.3,24.1; 36272,22,22.4,22.3,24; 36302,22,
        22.4,22.3,24; 36332,22,22.4,22.3,23.9; 36362,22,22.4,22.3,23.9; 36392,
        22,22.4,22.3,23.8; 36422,22,22.4,22.3,23.7; 36452,22,22.4,22.3,23.8;
        36482,22,22.4,22.3,23.8; 36512,22,22.4,22.3,24; 36542,22,22.4,22.3,24;
        36572,22,22.4,22.3,24; 36602,22,22.4,22.3,24.2; 36632,22,22.4,22.3,24.2;
        36662,22,22.4,22.3,24.2; 36692,22,22.4,22.3,24.5; 36722,22,22.4,22.3,
        24.5; 36752,22,22.4,22.3,24.5; 36782,22,22.4,22.3,24.4; 36812,22,22.4,
        22.3,24.4; 36842,22,22.4,22.3,24.3; 36872,22,22.4,22.3,24.2; 36902,22,
        22.4,22.3,24.2; 36932,22,22.4,22.3,24.1; 36962,22,22.4,22.3,24.1; 36992,
        22,22.4,22.3,24.1; 37022,22,22.4,22.3,24; 37052,22,22.4,22.3,24; 37082,
        22,22.4,22.3,24; 37112,22,22.4,22.3,23.7; 37142,22,22.4,22.3,23.4;
        37172,22,22.4,22.3,23.3; 37202,22,22.4,22.3,23.3; 37232,22,22.4,22.3,
        23.3; 37262,22,22.4,22.3,23.4; 37292,22,22.4,22.3,23.6; 37322,22,22.4,
        22.3,23.7; 37352,22,22.4,22.3,23.7; 37382,22,22.4,22.3,23.9; 37412,22,
        22.4,22.3,24.3; 37442,22,22.4,22.3,24.6; 37472,22,22.4,22.3,24.5; 37502,
        22,22.4,22.3,24.4; 37532,22,22.4,22.3,24.2; 37562,22,22.4,22.3,24.2;
        37592,22,22.4,22.3,24.2; 37622,22,22.4,22.3,24; 37652,22,22.4,22.3,24;
        37682,22,22.4,22.3,23.8; 37713,22,22.4,22.3,23.8; 37743,22,22.4,22.3,
        23.8; 37772,22,22.4,22.3,23.8; 37802,22,22.4,22.3,24; 37833,22,22.4,
        22.3,23.9; 37863,22,22.4,22.3,23.8; 37893,22,22.4,22.3,23.8; 37922,22,
        22.4,22.3,23.9; 37952,22,22.4,22.3,24; 37982,22,22.4,22.3,24.1; 38013,
        22,22.4,22.3,24.5; 38043,22,22.4,22.3,24.5; 38073,22,22.4,22.3,24.8;
        38102,22,22.4,22.3,24.6; 38132,22,22.4,22.3,24.6; 38162,22,22.4,22.3,
        24.5; 38193,22,22.4,22.3,24.5; 38223,22,22.4,22.3,24.5; 38253,22,22.4,
        22.3,24.4; 38282,22,22.4,22.3,24.2; 38312,22,22.4,22.3,23.5; 38343,22,
        22.4,22.3,22.9; 38373,22,22.4,22.3,22.7; 38403,22,22.4,22.3,22.9; 38433,
        22,22.4,22.3,23.1; 38463,22,22.4,22.3,23.1; 38493,22,22.4,22.3,23.8;
        38523,22,22.4,22.3,24.1; 38553,22,22.4,22.3,24.2; 38583,22,22.4,22.3,
        24.2; 38613,22,22.4,22.3,24.4; 38643,22,22.4,22.3,24.4; 38673,22,22.4,
        22.3,24.2; 38703,22,22.4,22.3,24.2; 38733,22,22.4,22.3,24.2; 38763,22,
        22.4,22.3,24.2; 38793,22,22.4,22.3,24.3; 38823,22,22.4,22.3,24.2; 38853,
        22,22.4,22.3,24.2; 38883,22,22.4,22.3,24.2; 38913,22,22.4,22.3,24.1;
        38943,22,22.4,22.3,24.1; 38973,22,22.4,22.3,24; 39003,22,22.4,22.3,23.8;
        39033,22,22.4,22.3,23.9; 39063,22,22.4,22.3,23.9; 39093,22,22.4,22.3,24;
        39123,22,22.4,22.3,24; 39153,22,22.4,22.3,23.9; 39183,22,22.4,22.3,23.9;
        39213,22,22.4,22.3,23.9; 39243,22,22.4,22.3,24; 39273,22,22.4,22.3,24;
        39303,22,22.4,22.3,24; 39333,22,22.4,22.3,23.9; 39363,22,22.4,22.3,23.9;
        39393,22,22.4,22.3,24.1; 39423,22,22.4,22.3,24.1; 39453,22,22.4,22.3,24;
        39483,22,22.4,22.3,24; 39513,22,22.4,22.3,24; 39543,22,22.4,22.3,24.1;
        39573,22,22.4,22.3,24.1; 39603,22,22.4,22.3,24.1; 39633,22,22.4,22.3,
        24.1; 39663,22,22.4,22.3,24.1; 39693,22,22.4,22.3,24; 39723,22,22.4,
        22.3,24.2; 39753,22,22.4,22.3,24.2; 39783,22,22.4,22.3,24.2; 39813,22,
        22.4,22.3,24.1; 39843,22,22.4,22.3,24; 39873,22,22.4,22.3,24.1; 39903,
        22,22.4,22.3,24.1; 39933,22,22.4,22.3,24.1; 39963,22,22.4,22.3,24;
        39993,22,22.4,22.3,23.9; 40023,22,22.4,22.3,23.9; 40053,22,22.4,22.3,
        23.9; 40083,22,22.4,22.3,24; 40113,22,22.4,22.3,24.1; 40143,22,22.4,
        22.3,24; 40173,22,22.4,22.3,24; 40203,22,22.4,22.3,24; 40233,22,22.4,
        22.3,23.8; 40263,22,22.4,22.3,24.2; 40293,22,22.4,22.3,24.2; 40323,22,
        22.4,22.3,24.2; 40353,22,22.4,22.3,24.2; 40383,22,22.4,22.3,24.2; 40413,
        22,22.4,22.3,24.2; 40443,22,22.4,22.3,24.2; 40473,22,22.4,22.3,24.2;
        40503,22,22.4,22.3,24.3; 40533,22,22.4,22.3,24.2; 40563,22,22.4,22.3,
        24.1; 40593,22,22.4,22.3,24.1; 40623,22,22.4,22.3,23.9; 40653,22,22.4,
        22.3,23.8; 40683,22,22.4,22.3,23.3; 40713,22,22.4,22.3,23; 40743,22,
        22.4,22.3,23; 40773,22,22.4,22.3,23; 40803,22,22.4,22.3,23.2; 40833,22,
        22.4,22.3,23.2; 40863,22,22.4,22.3,23.5; 40893,22,22.4,22.3,23.9; 40923,
        22,22.4,22.3,24.5; 40953,22,22.4,22.3,24.6; 40983,22,22.4,22.3,24.5;
        41013,22,22.4,22.3,24.4; 41043,22,22.4,22.3,24.3; 41073,22,22.4,22.3,
        24.1; 41103,22,22.4,22.3,24; 41133,22,22.4,22.3,24; 41163,22,22.4,22.3,
        24.1; 41193,22,22.4,22.3,24.4; 41223,22,22.4,22.3,24.4; 41253,22,22.4,
        22.3,24.5; 41283,22,22.4,22.3,24.4; 41313,22,22.4,22.3,24.3; 41343,22,
        22.4,22.3,24.2; 41373,22,22.4,22.3,24.1; 41403,22,22.4,22.3,24; 41433,
        22,22.4,22.3,23.9; 41463,22,22.4,22.3,23.8; 41493,22,22.4,22.3,23.8;
        41523,22,22.4,22.3,23.9; 41553,22,22.4,22.3,24; 41583,22,22.4,22.3,24.2;
        41613,22,22.4,22.3,24.2; 41643,22,22.4,22.3,24.2; 41673,22,22.4,22.3,
        24.2; 41703,22,22.4,22.3,24.1; 41733,22,22.4,22.3,24; 41763,22,22.4,
        22.3,24; 41793,22,22.4,22.3,24.1; 41823,22,22.4,22.3,24.1; 41853,22,
        22.4,22.3,24.2; 41883,22,22.4,22.3,24.2; 41913,22,22.4,22.3,24.1; 41943,
        22,22.4,22.3,23.8; 41973,22,22.4,22.3,23.5; 42003,22,22.4,22.3,23.1;
        42033,22,22.4,22.3,23.3; 42063,22,22.4,22.3,23.4; 42093,22,22.4,22.3,
        23.3; 42123,22,22.4,22.3,23.4; 42153,22,22.4,22.3,23.4; 42183,22,22.4,
        22.3,23.5; 42213,22,22.4,22.3,23.6; 42243,22,22.4,22.3,23.9; 42273,22,
        22.4,22.3,24.3; 42303,22,22.4,22.3,24.2; 42333,22,22.4,22.3,24.2; 42363,
        22,22.4,22.3,24.2; 42393,22,22.4,22.3,24.2; 42423,22,22.4,22.3,24.2;
        42453,22,22.4,22.3,24.3; 42483,22,22.4,22.3,24.4; 42513,22,22.4,22.3,
        24.7; 42543,22,22.4,22.3,24.5; 42573,22,22.4,22.3,24.3; 42603,22,22.4,
        22.3,24.2; 42633,22,22.4,22.3,24.3; 42663,22,22.4,22.3,24.3; 42693,22,
        22.4,22.3,24.2; 42723,22,22.4,22.3,24.3; 42753,22,22.4,22.3,24.3; 42783,
        22,22.4,22.3,24.3; 42813,22,22.4,22.3,24.2; 42843,22,22.4,22.3,24.2;
        42873,22,22.4,22.3,24.1; 42903,22,22.4,22.3,24; 42933,22,22.4,22.3,23.8;
        42963,22,22.4,22.3,23.4; 42993,22,22.4,22.3,23.1; 43023,22,22.4,22.3,23;
        43053,22,22.4,22.3,23.1; 43083,22,22.4,22.3,23.3; 43113,22,22.4,22.3,
        23.4; 43143,22,22.4,22.3,23.5; 43173,22,22.4,22.3,23.6; 43203,22,22.4,
        22.3,23.8; 43233,22,22.4,22.3,24.2; 43263,22,22.4,22.3,24.2; 43293,22,
        22.4,22.3,24.2; 43323,22,22.4,22.3,24.5; 43353,22,22.4,22.3,24.8; 43383,
        22,22.4,22.3,24.8; 43413,22,22.4,22.3,24.8; 43443,22,22.4,22.3,24.7;
        43473,22,22.4,22.3,24.8; 43503,22,22.4,22.3,24.7; 43533,22,22.4,22.3,
        24.6; 43563,22,22.4,22.3,24.4; 43593,22,22.4,22.3,24.3; 43623,22,22.4,
        22.3,24; 43653,22,22.4,22.3,23.6; 43683,22,22.4,22.3,23.2; 43713,22,
        22.4,22.3,23; 43743,22,22.4,22.3,23.2; 43773,22,22.4,22.3,23.4; 43803,
        22,22.4,22.3,23.3; 43833,22,22.4,22.3,23.4; 43863,22,22.4,22.3,23.4;
        43893,22,22.4,22.3,23.4; 43923,22,22.4,22.3,23.4; 43953,22,22.4,22.3,
        23.6; 43983,22,22.4,22.3,24.1; 44013,22,22.4,22.3,24.2; 44043,22,22.4,
        22.3,24.2; 44073,22,22.4,22.3,24.1; 44103,22,22.4,22.3,24.5; 44133,22,
        22.4,22.3,24.7; 44163,22,22.4,22.3,24.6; 44193,22,22.4,22.3,24.5; 44223,
        22,22.4,22.3,24.4; 44253,22,22.4,22.3,24.3; 44283,22,22.4,22.3,24.4;
        44313,22,22.4,22.3,24.3; 44343,22,22.4,22.3,24.4; 44373,22,22.4,22.3,
        24.4; 44403,22,22.4,22.3,24.4; 44433,22,22.4,22.3,24.4; 44463,22,22.4,
        22.3,24.4; 44493,22,22.4,22.3,24.2; 44523,22,22.4,22.3,24.1; 44553,22,
        22.4,22.3,23.9; 44583,22,22.4,22.3,23.7; 44613,22,22.4,22.3,23.5; 44643,
        22,22.4,22.3,23.3; 44673,22,22.4,22.3,23; 44703,22,22.4,22.3,23.1;
        44733,22,22.4,22.3,23.2; 44763,22,22.4,22.3,23.3; 44793,22,22.4,22.3,
        23.3; 44823,22,22.4,22.3,23.5; 44853,22,22.4,22.3,23.8; 44883,22,22.4,
        22.3,24; 44913,22,22.4,22.3,24.1; 44943,22,22.4,22.3,24.1; 44973,22,
        22.4,22.3,24.1; 45003,22,22.4,22.3,24.1; 45033,22,22.4,22.3,24; 45063,
        22,22.4,22.3,24; 45093,22,22.4,22.3,24.1; 45123,22,22.4,22.3,24; 45153,
        22,22.4,22.3,24.5; 45183,22,22.4,22.3,24.5; 45213,22,22.4,22.3,24.6;
        45243,22,22.4,22.3,24.4; 45273,22,22.4,22.3,24.4; 45303,22,22.4,22.3,
        24.3; 45333,22,22.4,22.3,24.2; 45363,22,22.4,22.3,24.3; 45393,22,22.4,
        22.3,24.3; 45423,22,22.4,22.3,24.4; 45453,22,22.4,22.3,24.4; 45483,22,
        22.4,22.3,24.5; 45513,22,22.4,22.3,24.4; 45543,22,22.4,22.3,24.4; 45573,
        22,22.4,22.3,24.4; 45603,22,22.4,22.3,24.1; 45633,22,22.4,22.3,23.5;
        45663,22,22.4,22.3,22.8; 45693,22,22.4,22.3,22.9; 45723,22,22.4,22.3,23;
        45753,22,22.4,22.3,23.1; 45783,22,22.4,22.3,23.1; 45813,22,22.4,22.3,
        23.4; 45843,22,22.4,22.3,23.5; 45873,22,22.4,22.3,23.8; 45903,22,22.4,
        22.3,24.1; 45933,22,22.4,22.3,24.2; 45963,22,22.4,22.3,24.1; 45993,22,
        22.4,22.3,24; 46023,22,22.4,22.3,24; 46053,22,22.4,22.3,23.9; 46083,22,
        22.4,22.3,24; 46113,22,22.4,22.3,24; 46143,22,22.4,22.3,24.2; 46173,22,
        22.4,22.3,24.2; 46203,22,22.4,22.3,24.6; 46233,22,22.4,22.3,24.5; 46263,
        22,22.4,22.3,24.9; 46293,22,22.4,22.3,24.8; 46323,22,22.4,22.3,24.8;
        46353,22,22.4,22.3,24.6; 46383,22,22.4,22.3,24.5; 46413,22,22.4,22.3,
        24.5; 46443,22,22.4,22.3,24.5; 46473,22,22.4,22.3,24.5; 46503,22,22.4,
        22.3,24; 46533,22,22.4,22.3,23.6; 46563,22,22.4,22.3,22.8; 46593,22,
        22.4,22.3,22.7; 46623,22,22.4,22.3,22.8; 46653,22,22.4,22.3,22.9; 46683,
        22,22.4,22.3,23.3; 46713,22,22.4,22.3,23.9; 46743,22,22.4,22.3,24;
        46773,22,22.4,22.3,24.4; 46803,22,22.4,22.3,24.2; 46833,22,22.4,22.3,
        24.2; 46863,22,22.4,22.3,24.1; 46893,22,22.4,22.3,24.1; 46923,22,22.4,
        22.3,24.1; 46953,22,22.4,22.3,24.1; 46983,22,22.4,22.3,24.3; 47013,22,
        22.4,22.3,24.2; 47043,22,22.4,22.3,24.1; 47073,22,22.4,22.3,24.1; 47103,
        22,22.4,22.3,24.1; 47133,22,22.4,22.3,24.1; 47163,22,22.4,22.3,24.1;
        47193,22,22.4,22.3,24; 47223,22,22.4,22.3,24; 47253,22,22.4,22.3,24;
        47283,22,22.4,22.3,24.1; 47313,22,22.4,22.3,24.1; 47343,22,22.4,22.3,
        24.1; 47373,22,22.4,22.3,24; 47403,22,22.4,22.3,24.1; 47433,22,22.4,
        22.3,24.1; 47463,22,22.4,22.3,24.2; 47493,22,22.4,22.3,24.2; 47523,22,
        22.4,22.3,24.2; 47553,22,22.4,22.3,24; 47583,22,22.4,22.3,23.9; 47613,
        22,22.4,22.3,24.1; 47643,22,22.4,22.3,24.1; 47673,22,22.4,22.3,24.1;
        47703,22,22.4,22.3,24.1; 47733,22,22.4,22.3,24.1; 47763,22,22.4,22.3,
        24.2; 47793,22,22.4,22.3,24.2; 47823,22,22.4,22.3,24.2; 47853,22,22.4,
        22.3,24.2; 47883,22,22.4,22.3,24.1; 47913,22,22.4,22.3,24.1; 47943,22,
        22.4,22.3,23.9; 47973,22,22.4,22.3,24; 48003,22,22.4,22.3,23.8; 48033,
        22,22.4,22.3,23.7; 48063,22,22.4,22.3,23.5; 48093,22,22.4,22.3,23.5;
        48123,22,22.4,22.3,23.1; 48153,22,22.4,22.3,23.2; 48183,22,22.4,22.3,
        23.2; 48213,22,22.4,22.3,23.3; 48243,22,22.4,22.3,23.5; 48273,22,22.4,
        22.3,23.5; 48303,22,22.4,22.3,24.2; 48333,22,22.4,22.3,24.2; 48363,22,
        22.4,22.3,24.2; 48393,22,22.4,22.3,24.1; 48423,22,22.4,22.3,24.4; 48453,
        22,22.4,22.3,24.5; 48483,22,22.4,22.3,24.7; 48513,22,22.4,22.3,24.8;
        48543,22,22.4,22.3,24.7; 48573,22,22.4,22.3,24.6; 48603,22,22.4,22.3,
        24.5; 48633,22,22.4,22.3,24.6; 48663,22,22.4,22.3,24.5; 48693,22,22.4,
        22.3,24.5; 48723,22,22.4,22.3,24.3; 48753,22,22.4,22.3,23.9; 48783,22,
        22.4,22.3,23.5; 48813,22,22.4,22.3,23.1; 48843,22,22.4,22.3,23.2; 48873,
        22,22.4,22.3,23.3; 48903,22,22.4,22.3,23.4; 48933,22,22.4,22.3,23.5;
        48963,22,22.4,22.3,23.5; 48993,22,22.4,22.3,23.5; 49023,22,22.4,22.3,
        23.6; 49053,22,22.4,22.3,23.8; 49083,22,22.4,22.3,24.4; 49113,22,22.4,
        22.3,24.3; 49143,22,22.4,22.3,24.2; 49173,22,22.4,22.3,24.1; 49203,22,
        22.4,22.3,24.1; 49233,22,22.4,22.3,24; 49263,22,22.4,22.3,24.2; 49293,
        22,22.4,22.3,24.3; 49323,22,22.4,22.3,24.7; 49353,22,22.4,22.3,24.6;
        49383,22,22.4,22.3,24.5; 49413,22,22.4,22.3,24.4; 49443,22,22.4,22.3,
        24.4; 49473,22,22.4,22.3,24.3; 49503,22,22.4,22.3,24.1; 49533,22,22.4,
        22.3,24; 49563,22,22.4,22.3,24; 49593,22,22.4,22.3,24; 49623,22,22.4,
        22.3,24; 49653,22,22.4,22.3,24; 49683,22,22.4,22.3,24; 49713,22,22.4,
        22.3,23.9; 49743,22,22.4,22.3,23.8; 49773,22,22.4,22.3,23.7; 49803,22,
        22.4,22.3,23.6; 49833,22,22.4,22.3,23.1; 49863,22,22.4,22.3,23; 49893,
        22,22.4,22.3,23.1; 49923,22,22.4,22.3,23.6; 49953,22,22.4,22.3,24.2;
        49983,22,22.4,22.3,24.5; 50013,22,22.4,22.3,24.5; 50043,22,22.4,22.3,
        24.5; 50073,22,22.4,22.3,24.5; 50103,22,22.4,22.3,24.3; 50133,22,22.4,
        22.3,24.2; 50163,22,22.4,22.3,24.2; 50193,22,22.4,22.3,24.2; 50223,22,
        22.4,22.3,24.1; 50253,22,22.4,22.3,23.9; 50283,22,22.4,22.3,23.8; 50313,
        22,22.4,22.3,23.8; 50343,22,22.4,22.3,23.7; 50373,22,22.4,22.3,23.7;
        50403,22,22.4,22.3,23.7; 50433,22,22.4,22.3,23.8; 50463,22,22.4,22.3,
        23.8; 50493,22,22.4,22.3,23.8; 50523,22,22.4,22.3,23.8; 50553,22,22.4,
        22.3,23.8; 50583,22,22.4,22.3,23.8; 50613,22,22.4,22.3,23.8; 50643,22,
        22.4,22.3,23.8; 50673,22,22.4,22.3,23.9; 50703,22,22.4,22.3,23.9; 50733,
        22,22.4,22.3,24.3; 50763,22,22.4,22.3,24.6; 50793,22,22.4,22.3,24.8;
        50823,22,22.4,22.3,24.8; 50853,22,22.4,22.3,24.7; 50883,22,22.4,22.3,
        24.7; 50913,22,22.4,22.3,24.7; 50943,22,22.4,22.3,24.6; 50973,22,22.4,
        22.3,24.5; 51003,22,22.4,22.3,24.2; 51033,22,22.4,22.3,23.7; 51063,22,
        22.4,22.3,23.1; 51093,22,22.4,22.3,22.7; 51123,22,22.4,22.3,23; 51153,
        22,22.4,22.3,23.2; 51183,22,22.4,22.3,23.4; 51213,22,22.4,22.3,23.4;
        51243,22,22.4,22.3,23.8; 51273,22,22.4,22.3,24.1; 51303,22,22.4,22.3,
        24.2; 51333,22,22.4,22.3,24.1; 51363,22,22.4,22.3,23.9; 51393,22,22.4,
        22.3,23.8; 51423,22,22.4,22.3,24; 51453,22,22.4,22.3,24.3; 51483,22,
        22.4,22.3,24.5; 51513,22,22.4,22.3,24.5; 51543,22,22.4,22.3,24.3; 51573,
        22,22.4,22.3,24.1; 51603,22,22.4,22.3,24.1; 51633,22,22.4,22.3,24.1;
        51663,22,22.4,22.3,24.2; 51693,22,22.4,22.3,24.3; 51723,22,22.4,22.3,
        24.3; 51753,22,22.4,22.3,24.4; 51783,22,22.4,22.3,24.4; 51813,22,22.4,
        22.3,24.5; 51843,22,22.4,22.3,24.5; 51873,22,22.4,22.3,24.4; 51903,22,
        22.4,22.3,24.3; 51933,22,22.4,22.3,23.9; 51963,22,22.4,22.3,23.5; 51993,
        22,22.4,22.3,23; 52023,22,22.4,22.3,22.9; 52053,22,22.4,22.3,23; 52083,
        22,22.4,22.3,23.2; 52113,22,22.4,22.3,23.2; 52143,22,22.4,22.3,23.3;
        52173,22,22.4,22.3,24; 52203,22,22.4,22.3,24.4; 52233,22,22.4,22.3,24.3;
        52263,22,22.4,22.3,24.2; 52293,22,22.4,22.3,24.1; 52323,22,22.4,22.3,24;
        52353,22,22.4,22.3,23.9; 52383,22,22.4,22.3,23.6; 52413,22,22.4,22.3,
        22.9; 52443,22,22.4,22.3,21.6; 52473,22,22.4,22.3,20.6; 52503,22,22.4,
        22.3,20.3; 52533,22,22.4,22.3,21.8; 52563,22,22.4,22.3,21.1; 52593,22,
        22.4,22.3,20.9; 52623,22,22.4,22.3,21.3; 52653,22,22.4,22.3,21.7; 52683,
        22,22.4,22.3,22.2; 52713,22,22.4,22.3,22.5; 52743,22,22.4,22.3,22.9;
        52773,22,22.4,22.3,23.1; 52803,22,22.4,22.3,23.4; 52833,22,22.4,22.3,
        23.8; 52863,22,22.4,22.3,24.1; 52893,22,22.4,22.3,24.5; 52923,22,22.4,
        22.3,24.9; 52953,22,22.4,22.3,25.2; 52983,22,22.4,22.3,25.4; 53013,22,
        22.4,22.3,25.3; 53043,22,22.4,22.3,31.7; 53073,22,22.4,22.3,30.3; 53103,
        22,22.4,22.3,28.6; 53133,22,22.4,22.3,27.4; 53163,22,22.4,22.3,26.4;
        53193,22,22.4,22.3,25.8; 53223,22,22.4,22.3,25.3; 53253,22,22.4,22.3,
        24.9; 53283,22,22.4,22.3,24.2; 53313,22,22.4,22.3,23.2; 53343,22,22.4,
        22.3,22.3; 53373,22,22.4,22.3,22; 53403,22,22.4,22.3,22; 53433,22,22.4,
        22.3,22.1; 53463,22,22.4,22.3,22.4; 53493,22,22.4,22.3,22.7; 53523,22,
        22.4,22.3,22.9; 53553,22,22.4,22.3,23.1; 53583,22,22.4,22.3,23.3; 53613,
        22,22.4,22.3,23.5; 53643,22,22.4,22.3,23.7; 53673,22,22.4,22.3,23.8;
        53703,22,22.4,22.3,24.1; 53733,22,22.4,22.3,24.4; 53763,22,22.4,22.3,
        24.5; 53793,22,22.4,22.3,24.5; 53823,22,22.4,22.3,24.5; 53853,22,22.4,
        22.3,24.6; 53883,22,22.4,22.3,24.5; 53913,22,22.4,22.3,24.4; 53943,22,
        22.4,22.3,24.2; 53973,22,22.4,22.3,24.2; 54003,22,22.4,22.3,24.2; 54033,
        22,22.4,22.3,24.1; 54063,22,22.4,22.3,24; 54093,22,22.4,22.3,23.9;
        54123,22,22.4,22.3,23.9; 54153,22,22.4,22.3,23.9; 54183,22,22.4,22.3,
        23.9; 54213,22,22.4,22.3,23.9; 54243,22,22.4,22.3,23.8; 54273,22,22.4,
        22.3,23.7; 54303,22,22.4,22.3,23.8; 54333,22,22.4,22.3,23.7; 54363,22,
        22.4,22.3,23.8; 54393,22,22.4,22.3,23.8; 54423,22,22.4,22.3,23.8; 54453,
        22,22.4,22.3,23.8; 54483,22,22.4,22.3,23.8; 54513,22,22.4,22.3,23.9;
        54543,22,22.4,22.3,23.9; 54573,22,22.4,22.3,23.9; 54603,22,22.4,22.3,24;
        54633,22,22.4,22.3,24; 54663,22,22.4,22.3,24; 54693,22,22.4,22.3,24;
        54723,22,22.4,22.3,24; 54753,22,22.4,22.3,24; 54783,22,22.4,22.3,24;
        54813,22,22.4,22.3,24; 54843,22,22.4,22.3,23.9; 54873,22,22.4,22.3,23.9;
        54903,22,22.4,22.3,23.9; 54933,22,22.4,22.3,23.9; 54963,22,22.4,22.3,
        23.9; 54993,22,22.4,22.3,23.9; 55023,22,22.4,22.3,23.9; 55053,22,22.4,
        22.3,24; 55083,22,22.4,22.3,23.9; 55113,22,22.4,22.3,23.9; 55143,22,
        22.4,22.3,24; 55173,22,22.4,22.3,24; 55203,22,22.4,22.3,24; 55233,22,
        22.4,22.3,24; 55263,22,22.4,22.3,24; 55293,22,22.4,22.3,24; 55323,22,
        22.4,22.3,24; 55353,22,22.4,22.3,24.1; 55383,22,22.4,22.3,24; 55413,22,
        22.4,22.3,24; 55443,22,22.4,22.3,24; 55473,22,22.4,22.3,24; 55503,22,
        22.4,22.3,24; 55533,22,22.4,22.3,24; 55563,22,22.4,22.3,24; 55593,22,
        22.4,22.3,24; 55623,22,22.4,22.3,24; 55653,22,22.4,22.3,24.1; 55683,22,
        22.4,22.3,24.2; 55713,22,22.4,22.3,24.2; 55743,22,22.4,22.3,24.2; 55773,
        22,22.4,22.3,24.3; 55803,22,22.4,22.3,24.5; 55833,22,22.4,22.3,24.5;
        55863,22,22.4,22.3,24.5; 55893,22,22.4,22.3,24.5; 55923,22,22.4,22.3,
        24.6; 55953,22,22.4,22.3,24.6; 55983,22,22.4,22.3,24.6; 56013,22,22.4,
        22.3,24.6; 56043,22,22.4,22.3,24.6; 56073,22,22.4,22.3,24.6; 56103,22,
        22.4,22.3,24.5; 56133,22,22.4,22.3,24.5; 56163,22,22.4,22.3,24.4; 56193,
        22,22.4,22.3,24.4; 56223,22,22.4,22.3,24.4; 56253,22,22.4,22.3,24.4;
        56283,22,22.4,22.3,24.3; 56313,22,22.4,22.3,24.2; 56343,22,22.4,22.3,
        24.2; 56373,22,22.4,22.3,24.1; 56403,22,22.4,22.3,24.1; 56433,22,22.4,
        22.3,24.1; 56463,22,22.4,22.3,24.1; 56493,22,22.4,22.3,24.1; 56523,22,
        22.4,22.3,24.1; 56553,22,22.4,22.3,24.1; 56583,22,22.4,22.3,24.1; 56613,
        22,22.4,22.3,24.1; 56643,22,22.4,22.3,24.1; 56673,22,22.4,22.3,24.1;
        56703,22,22.4,22.3,24.1; 56733,22,22.4,22.3,24.2; 56763,22,22.4,22.3,
        24.1; 56793,22,22.4,22.3,24.1; 56823,22,22.4,22.3,24.1; 56853,22,22.4,
        22.3,24.1; 56883,22,22.4,22.3,24.1; 56913,22,22.4,22.3,24.1; 56943,22,
        22.4,22.3,24.1; 56973,22,22.4,22.3,24.1; 57003,22,22.4,22.3,24.1; 57033,
        22,22.4,22.3,24.1; 57063,22,22.4,22.3,24.1; 57093,22,22.4,22.3,24.1;
        57123,22,22.4,22.3,24.1; 57153,22,22.4,22.3,24.1; 57183,22,22.4,22.3,
        24.1; 57213,22,22.4,22.3,24.1; 57243,22,22.4,22.3,24.1; 57273,22,22.4,
        22.3,24.1; 57303,22,22.4,22.3,24.1; 57333,22,22.4,22.3,24.1; 57363,22,
        22.4,22.3,24.1; 57393,22,22.4,22.3,24.1; 57423,22,22.4,22.3,24.1; 57453,
        22,22.4,22.3,24.1; 57483,22,22.4,22.3,24.1; 57513,22,22.4,22.3,24.1;
        57543,22,22.4,22.3,24.1; 57573,22,22.4,22.3,24; 57603,22,22.4,22.3,24;
        57633,22,22.4,22.3,24; 57663,22,22.4,22.3,24; 57693,22,22.4,22.3,24;
        57723,22,22.4,22.3,24; 57753,22,22.4,22.3,24; 57783,22,22.4,22.3,24;
        57813,22,22.4,22.3,24; 57843,22,22.4,22.3,24; 57873,22,22.4,22.3,24;
        57903,22,22.4,22.3,24; 57933,22,22.4,22.3,24; 57963,22,22.4,22.3,24;
        57993,22,22.4,22.3,24; 58023,22,22.4,22.3,24; 58053,22,22.4,22.3,24;
        58083,22,22.4,22.3,24; 58113,22,22.4,22.3,24; 58143,22,22.4,22.3,24;
        58173,22,22.4,22.3,24; 58203,22,22.4,22.3,23.9; 58233,22,22.4,22.3,23.9;
        58263,22,22.4,22.3,23.9; 58293,22,22.4,22.3,23.9; 58323,22,22.4,22.3,24;
        58353,22,22.4,22.3,23.9; 58383,22,22.4,22.3,23.9; 58413,22,22.4,22.3,
        23.9; 58443,22,22.4,22.3,23.9; 58473,22,22.4,22.3,23.9; 58503,22,22.4,
        22.3,23.9; 58533,22,22.4,22.3,23.9; 58563,22,22.4,22.3,24; 58593,22,
        22.4,22.3,24; 58623,22,22.4,22.3,24; 58653,22,22.4,22.3,23.9; 58683,22,
        22.4,22.3,24; 58713,22,22.4,22.3,24; 58743,22,22.4,22.3,24; 58773,22,
        22.4,22.3,24; 58803,22,22.4,22.3,24; 58833,22,22.4,22.3,24; 58863,22,
        22.4,22.3,24; 58893,22,22.4,22.3,24; 58923,22,22.4,22.3,24; 58953,22,
        22.4,22.3,24; 58983,22,22.4,22.3,24; 59013,22,22.4,22.3,24; 59043,22,
        22.4,22.3,23.9; 59073,22,22.4,22.3,23.9; 59103,22,22.4,22.3,23.9; 59133,
        22,22.4,22.3,23.9; 59163,22,22.4,22.3,23.8; 59193,22,22.4,22.3,23.7;
        59223,22,22.4,22.3,23.7; 59253,22,22.4,22.3,23.8; 59283,22,22.4,22.3,
        23.8; 59313,22,22.4,22.3,23.9; 59343,22,22.4,22.3,23.9; 59373,22,22.4,
        22.3,23.9; 59403,22,22.4,22.3,23.9; 59433,22,22.4,22.3,23.9; 59463,22,
        22.4,22.3,23.9; 59493,22,22.4,22.3,23.8; 59523,22,22.4,22.3,23.8; 59553,
        22,22.4,22.3,23.7; 59583,22,22.4,22.3,23.7; 59613,22,22.4,22.3,23.8;
        59643,22,22.4,22.3,23.8; 59673,22,22.4,22.3,23.9; 59703,22,22.4,22.3,
        23.9; 59733,22,22.4,22.3,23.9; 59763,22,22.4,22.3,23.9; 59793,22,22.4,
        22.3,23.9; 59823,22,22.4,22.3,24; 59853,22,22.4,22.3,24; 59883,22,22.4,
        22.3,24.1; 59913,22,22.4,22.3,24.1; 59943,22,22.4,22.3,24.1; 59973,22,
        22.4,22.3,24.1; 60003,22,22.4,22.3,24.1; 60033,22,22.4,22.3,24.1; 60063,
        22,22.4,22.3,24; 60093,22,22.4,22.3,24; 60123,22,22.4,22.3,24.1; 60153,
        22,22.4,22.3,24.1; 60183,22,22.4,22.3,24.1; 60213,22,22.4,22.3,24.1;
        60243,22,22.4,22.3,24.1; 60273,22,22.4,22.3,24.1; 60303,22,22.4,22.3,
        24.1; 60333,22,22.4,22.3,24.1; 60363,22,22.4,22.3,24; 60393,22,22.4,
        22.3,24; 60423,22,22.4,22.3,24; 60453,22,22.4,22.3,23.9; 60483,22,22.4,
        22.3,23.9; 60513,22,22.4,22.3,24; 60543,22,22.4,22.3,24; 60573,22,22.4,
        22.3,24; 60603,22,22.4,22.3,23.9; 60633,22,22.4,22.3,23.8; 60663,22,
        22.4,22.3,23.8; 60693,22,22.4,22.3,23.8; 60723,22,22.4,22.3,23.6; 60753,
        22,22.4,22.3,23.4; 60783,22,22.4,22.3,23.4; 60813,22,22.4,22.3,23.4;
        60843,22,22.4,22.3,23.5; 60873,22,22.4,22.3,23.6; 60903,22,22.4,22.3,
        23.7; 60933,22,22.4,22.3,23.8; 60963,22,22.4,22.3,23.8; 60993,22,22.4,
        22.3,23.8; 61023,22,22.4,22.3,23.9; 61053,22,22.4,22.3,24; 61083,22,
        22.4,22.3,24.1; 61113,22,22.4,22.3,24.1; 61143,22,22.4,22.3,24.2; 61173,
        22,22.4,22.3,24.2; 61203,22,22.3,22.3,24.2; 61233,22,22.3,22.3,24.4;
        61263,22,22.3,22.3,24.4; 61293,22,22.3,22.3,24.4; 61323,22,22.3,22.3,
        24.4; 61353,22,22.4,22.3,24.4; 61383,22,22.4,22.3,24.4; 61413,22,22.4,
        22.3,24.3; 61443,22,22.4,22.3,24.2; 61473,22,22.4,22.3,24.1; 61503,22,
        22.4,22.3,24.1; 61533,22,22.4,22.3,23.9; 61563,22,22.4,22.3,23.7; 61593,
        22,22.4,22.3,23.4; 61623,22,22.4,22.3,23.4; 61653,22,22.4,22.3,23.5;
        61683,22,22.4,22.3,23.6; 61713,22,22.4,22.3,23.7; 61743,22,22.4,22.3,
        23.7; 61773,22,22.4,22.3,23.8; 61803,22,22.4,22.3,23.9; 61833,22,22.4,
        22.3,23.9; 61863,22,22.4,22.3,24; 61893,22,22.4,22.3,24.1; 61923,22,
        22.4,22.3,24.3; 61953,22,22.4,22.3,24.3; 61983,22,22.4,22.3,24.4; 62013,
        22,22.4,22.3,24.4; 62043,22,22.4,22.3,24.5; 62073,22,22.4,22.3,24.4;
        62103,22,22.4,22.3,23.9; 62133,22,22.4,22.3,22.6; 62163,22,22.4,22.3,
        21.5; 62193,22,22.4,22.3,20.7; 62223,22,22.4,22.3,20.3; 62253,22,22.4,
        22.3,20.2; 62283,22,22.4,22.3,20.4; 62313,22,22.4,22.3,21; 62343,22,
        22.4,22.3,21.6; 62373,22,22.4,22.3,22.1; 62403,22,22.4,22.3,22.6; 62433,
        22,22.4,22.3,23; 62463,22,22.4,22.3,23.4; 62493,22,22.4,22.3,23.9;
        62523,22,22.4,22.3,24.3; 62553,22,22.4,22.3,24.8; 62583,22,22.4,22.3,
        25.1; 62613,22,22.4,22.3,25.1; 62643,22.1,22.5,22.4,24.9; 62673,22.2,
        22.6,22.5,24.6; 62703,22.4,22.7,22.6,24.2; 62733,22.5,22.7,22.8,23.6;
        62763,22.6,22.8,22.9,22.9; 62793,22.6,22.8,22.9,22.2; 62823,22.6,22.8,
        22.9,21.9; 62853,22.6,22.8,22.9,21.8; 62883,22.6,22.8,22.9,21.7; 62913,
        22.6,22.8,22.9,21.9; 62943,22.5,22.7,22.7,22.2; 62973,22.5,22.6,22.6,
        22.5; 63003,22.4,22.6,22.6,23; 63033,22.3,22.5,22.5,23.4; 63063,22.3,
        22.4,22.5,23.7; 63093,22.1,22.4,22.4,24.1; 63123,22.1,22.4,22.4,24.5;
        63153,22.1,22.4,22.4,24.9; 63183,22.1,22.4,22.4,25.2; 63213,22.3,22.5,
        22.5,25.1; 63243,22.4,22.6,22.6,25; 63273,22.5,22.8,22.7,24.8; 63303,
        22.7,22.9,22.9,24.7; 63333,22.8,23,23,24.5; 63363,22.8,23.1,23.1,24.3;
        63393,22.9,23.1,23.1,24; 63423,22.9,23.1,23.1,23.7; 63453,22.9,23.1,
        23.1,23.5; 63483,22.9,23.1,23.1,23.3; 63513,22.9,23.1,23.1,23.2; 63543,
        22.8,23,23,23.2; 63573,22.6,22.9,22.9,23.3; 63603,22.6,22.9,22.9,23.5;
        63633,22.5,22.7,22.7,23.8; 63663,22.4,22.6,22.6,24; 63693,22.4,22.6,
        22.5,24.3; 63723,22.2,22.5,22.4,24.7; 63753,22.1,22.3,22.4,25; 63783,
        22.1,22.3,22.3,25.5; 63813,22.1,22.3,22.3,25.8; 63843,22.1,22.3,22.3,
        26.1; 63873,22.1,22.3,22.3,26.2; 63903,22.1,22.3,22.3,26.3; 63933,22.1,
        22.3,22.3,26.2; 63963,22.1,22.3,22.3,26; 63993,22.1,22.3,22.3,25.8;
        64023,22.1,22.3,22.3,25.4; 64053,22.1,22.3,22.3,25.1; 64083,22,22.3,
        22.3,24.8; 64113,22,22.3,22.3,24.5; 64143,22,22.3,22.3,24.1; 64173,22,
        22.3,22.3,23.9; 64203,22,22.3,22.3,23.7; 64233,22,22.3,22.3,23.6; 64263,
        22,22.3,22.3,23.6; 64293,22,22.3,22.3,23.7; 64323,22,22.3,22.3,23.7;
        64353,22,22.3,22.3,23.8; 64383,22,22.3,22.3,23.8; 64413,22,22.3,22.3,
        23.9; 64443,22,22.3,22.3,24; 64473,22,22.3,22.3,24.2; 64503,22,22.3,
        22.3,24.2; 64533,22,22.3,22.3,23.9; 64563,22,22.3,22.3,22.6; 64593,22,
        22.3,22.3,21.5; 64623,22,22.3,22.3,20.9; 64653,22,22.3,22.3,20.6; 64683,
        22,22.3,22.3,20.6; 64713,22,22.3,22.3,20.7; 64743,22,22.3,22.3,20.8;
        64773,22,22.3,22.3,21.2; 64803,22,22.3,22.3,21.7; 64833,22,22.3,22.3,
        22.1; 64863,22,22.3,22.3,22.4; 64893,22,22.3,22.3,22.8; 64923,22,22.3,
        22.3,23.2; 64953,22,22.3,22.3,23.3; 64983,22.2,22.5,22.4,23.5; 65013,
        22.4,22.8,22.7,37.5; 65043,22.6,23,22.9,34.8; 65073,22.9,23.2,23.2,31.7;
        65103,23.1,23.5,23.5,29.6; 65133,23.5,23.8,23.8,28; 65163,23.7,24.1,24,
        26.9; 65193,23.9,24.2,24.2,26.1; 65223,23.9,24.2,24.2,25.5; 65253,23.9,
        24.2,24.2,25; 65283,23.9,24.2,24.2,24.7; 65313,23.9,24.2,24.2,24.6;
        65343,23.9,24.2,24.2,24.4; 65373,23.9,24.2,24.2,24.3; 65403,23.9,24,24,
        24.2; 65433,23.9,24,24,24.2; 65463,23.8,24,24,24.4; 65493,23.7,23.9,
        23.9,24.3; 65523,23.7,23.9,23.9,24.3; 65553,23.7,23.5,23.6,24.2; 65583,
        23.4,23.8,23.7,24.1; 65613,23.5,23.8,23.7,24; 65643,23.5,23.8,23.7,23.9;
        65673,23.5,23.8,23.7,23.8; 65703,23.4,23.6,23.6,23.8; 65733,23.4,23.6,
        23.6,23.8; 65763,23.3,23.5,23.5,23.8; 65793,23.3,23.5,23.5,23.9; 65823,
        23.2,23.4,23.4,24; 65853,23,23.2,23.2,24; 65883,22.9,23.1,23.1,24.1;
        65913,22.8,23,23,24.2; 65943,22.7,22.9,22.9,24.2; 65973,22.6,22.8,22.8,
        24.3; 66003,22.5,22.6,22.6,24.3; 66033,22.4,22.6,22.6,24.3; 66063,22.4,
        22.5,22.5,24.4; 66093,22.4,22.5,22.5,24.5; 66123,22.2,22.5,22.5,24.4;
        66153,22.1,22.4,22.4,24.4; 66183,22.1,22.4,22.4,24.4; 66213,22.1,22.4,
        22.4,24.4; 66243,22.1,22.4,22.3,24.4; 66273,22.1,22.4,22.3,24.4; 66303,
        22,22.4,22.3,24.4; 66333,22,22.3,22.3,24.4; 66363,22,22.3,22.3,24.5;
        66393,22,22.3,22.3,24.4; 66423,22,22.3,22.3,24.5; 66453,22.2,22.5,22.4,
        24.5; 66483,22.2,22.4,22.4,24.5; 66513,22.2,22.4,22.3,24.6; 66543,22.1,
        22.4,22.3,24.6; 66573,22.1,22.4,22.3,24.6; 66603,22.1,22.4,22.3,24.6;
        66633,22.1,22.4,22.3,24.6; 66663,22.1,22.4,22.3,24.6; 66693,22.1,22.4,
        22.3,24.6; 66723,22.1,22.4,22.3,24.5; 66753,22.1,22.4,22.3,24.5; 66783,
        22.1,22.4,22.3,24.5; 66813,22.1,22.4,22.3,24.4; 66843,22.1,22.4,22.3,
        24.4; 66873,22.1,22.4,22.3,24.3; 66903,22.1,22.3,22.3,24.3; 66933,22.1,
        22.3,22.3,24.2; 66963,22.1,22.3,22.3,24.2; 66993,22.1,22.3,22.3,24.2;
        67023,22.1,22.3,22.3,24.2; 67053,22.1,22.3,22.3,24.2; 67083,22.1,22.3,
        22.3,24.1; 67113,22.1,22.3,22.3,24; 67143,22.1,22.4,22.3,23.6; 67173,
        22.1,22.4,22.3,23.2; 67203,22.1,22.4,22.3,22.9; 67233,22.1,22.4,22.3,
        22.8; 67263,22.1,22.3,22.3,22.8; 67293,22.1,22.3,22.3,22.9; 67323,22.1,
        22.3,22.3,23.1; 67353,22.1,22.3,22.3,23.3; 67383,22.1,22.3,22.3,23.5;
        67413,22.1,22.3,22.3,23.7; 67443,22.1,22.3,22.3,23.7; 67473,22.1,22.3,
        22.3,23.7; 67503,22.1,22.3,22.3,23.5; 67533,22.1,22.3,22.3,23.3; 67563,
        22.1,22.3,22.3,23.2; 67593,22.1,22.4,22.3,23.2; 67623,22.1,22.4,22.3,
        23.1; 67653,22.2,22.4,22.4,23.2; 67683,22.2,22.5,22.5,23.2; 67713,22.3,
        22.6,22.5,23.2; 67743,22.4,22.6,22.6,23.3; 67773,22.5,22.8,22.8,23.3;
        67803,22.5,22.9,22.8,23.4; 67833,22.7,22.9,22.9,23.5; 67863,22.8,23,23,
        23.6; 67893,22.8,23,23,23.7; 67923,22.9,23.2,23.1,23.7; 67953,22.9,23.3,
        23.3,23.8; 67983,23.1,23.3,23.3,23.8; 68013,23.2,23.4,23.4,23.9; 68043,
        23.2,23.6,23.5,23.9; 68073,23.3,23.6,23.5,23.9; 68103,23.5,23.7,23.7,
        23.9; 68133,23.5,23.9,23.8,23.9; 68163,23.6,23.9,23.8,23.9; 68193,23.6,
        24,23.9,23.9; 68223,23.7,24,23.9,23.9; 68253,23.7,24,23.9,23.9; 68283,
        23.7,24,23.9,24; 68313,23.7,24,23.9,24; 68343,23.7,24,23.9,24; 68373,
        23.7,24,23.9,24; 68403,23.7,24,23.9,24; 68433,23.7,24,23.9,24; 68463,
        23.7,24,23.9,24; 68493,23.7,24,23.9,24; 68523,23.7,24,23.9,24.1; 68553,
        23.6,23.8,23.8,24.1; 68583,23.6,23.8,23.8,24.1; 68613,23.5,23.7,23.7,
        24.1; 68643,23.5,23.7,23.7,24; 68673,23.4,23.6,23.6,24; 68703,23.3,23.5,
        23.5,24; 68733,23.1,23.4,23.4,24.1; 68763,23.1,23.2,23.2,24.2; 68793,23,
        23.1,23.1,24.1; 68823,22.8,23,23,24.1; 68853,22.7,22.9,22.9,24.1; 68883,
        22.5,22.8,22.8,24.1; 68913,22.4,22.6,22.6,24.2; 68944,22.3,22.5,22.5,
        24.2; 68974,22.2,22.4,22.3,24.2; 69003,22.2,22.4,22.3,24.3; 69033,22.1,
        22.4,22.3,24.3; 69064,22.1,22.4,22.3,24.3; 69094,22.1,22.4,22.3,24.3;
        69124,22.1,22.4,22.3,24.3; 69154,22.1,22.4,22.2,24.3; 69183,22.1,22.4,
        22.2,24.3; 69213,22.1,22.4,22.2,24.3; 69244,22.1,22.4,22.2,24.3; 69274,
        22.1,22.4,22.2,24.2; 69304,22.1,22.4,22.2,24.2; 69334,22.1,22.4,22.2,
        24.1; 69363,22.1,22.4,22.2,23.9; 69393,22.1,22.4,22.2,23.8; 69424,22.1,
        22.4,22.2,23.8; 69454,22.1,22.4,22.2,23.7; 69484,22.1,22.4,22.2,23.7;
        69514,22.1,22.4,22.2,23.7; 69543,22.1,22.4,22.2,23.8; 69573,22.1,22.4,
        22.2,23.8; 69604,22.1,22.4,22.2,23.8; 69634,22.1,22.4,22.2,23.9; 69664,
        22.1,22.4,22.2,23.9; 69694,22.1,22.4,22.2,23.9; 69724,22.2,22.5,22.4,
        23.8; 69754,22.3,22.6,22.5,23.8; 69783,22.5,22.8,22.7,23.8; 69813,22.6,
        22.9,22.8,23.8; 69843,22.8,23,23,23.8; 69873,22.9,23.2,23.2,23.7; 69904,
        23.1,23.3,23.3,23.7; 69934,23.2,23.4,23.5,23.7; 69964,23.2,23.4,23.5,
        23.8; 69994,23.4,23.6,23.6,23.8; 70023,23.4,23.6,23.6,23.8; 70053,23.4,
        23.6,23.6,23.8; 70084,23.4,23.6,23.6,23.9; 70114,23.4,23.6,23.6,23.9;
        70144,23.4,23.6,23.6,23.9; 70174,23.4,23.6,23.6,24; 70203,23.4,23.6,
        23.6,24; 70234,23.4,23.6,23.6,24; 70264,23.5,23.7,23.7,24; 70294,23.5,
        23.8,23.7,24; 70324,23.6,23.8,23.8,24; 70353,23.7,24,24,24; 70383,23.7,
        24.1,24,23.9; 70414,23.8,24.1,24.1,24; 70444,23.8,24.2,24.1,24; 70474,
        23.9,24.2,24.1,24; 70503,23.9,24.2,24.1,24; 70533,23.9,24.2,24.1,24;
        70564,23.9,24.2,24.2,24; 70594,23.9,24.2,24.2,24; 70624,23.9,24.2,24.2,
        24; 70654,23.9,24.2,24.2,24; 70683,23.9,24.2,24.2,24; 70713,23.9,24.2,
        24.2,24; 70744,23.9,24.2,24.2,24; 70774,23.9,24.2,24.2,24; 70804,23.9,
        24.2,24.2,24; 70834,23.9,24.2,24.2,24; 70863,23.9,24.2,24.2,24; 70894,
        23.9,24.2,24.2,24; 70924,23.9,24.2,24.2,24; 70954,23.9,24.2,24.2,24;
        70984,23.9,24.2,24.2,24; 71014,23.9,24.2,24.2,24; 71043,23.9,24.1,24.1,
        24; 71073,23.8,24.1,24.1,24.1; 71104,23.8,24.1,24.1,24.1; 71134,23.8,24,
        24,24; 71164,23.7,24,24,24; 71194,23.7,24,23.8,24; 71223,23.6,23.8,23.8,
        24; 71253,23.6,23.8,23.8,24; 71283,23.6,23.7,23.7,24; 71314,23.5,23.7,
        23.7,24; 71344,23.5,23.7,23.7,24.1; 71374,23.4,23.6,23.6,24.1; 71403,
        23.4,23.6,23.6,24.1; 71433,23.4,23.6,23.5,24.1; 71463,23.3,23.5,23.5,24;
        71493,23.3,23.5,23.5,24; 71524,23.3,23.5,23.4,24; 71554,23.1,23.4,23.4,
        24; 71584,23.1,23.4,23.4,24; 71614,23.1,23.4,23.3,24; 71644,23,23.4,
        23.3,24; 71674,23,23.4,23.3,24.1; 71704,23,23.4,23.3,24.1; 71734,23,
        23.4,23.3,24.1; 71764,23,23.4,23.3,24.1; 71794,23,23.4,23.3,24; 71824,
        23,23.4,23.3,24; 71854,23,23.3,23.3,24; 71884,23,23.3,23.3,24; 71914,23,
        23.3,23.3,24; 71944,23,23.3,23.3,24; 71974,23,23.4,23.3,24; 72004,23,
        23.4,23.3,24.1; 72034,23,23.4,23.3,24.1; 72064,23,23.3,23.3,24; 72094,
        23,23.3,23.3,24; 72124,23,23.3,23.3,24; 72154,23,23.4,23.3,24; 72184,23,
        23.4,23.3,24; 72214,23,23.4,23.3,24; 72244,23,23.4,23.3,24.1; 72274,23,
        23.4,23.3,24.1; 72304,23,23.4,23.3,24.2; 72334,23,23.4,23.3,24.2; 72364,
        23,23.4,23.3,24.2; 72394,23,23.3,23.3,24.1; 72424,23,23.3,23.3,24.1;
        72454,23,23.3,23.3,24.1; 72484,23,23.4,23.3,24.2; 72514,23,23.4,23.3,
        24.2; 72544,23,23.4,23.3,24.2; 72574,23,23.4,23.3,24.2; 72604,23,23.4,
        23.3,24.2; 72634,23,23.4,23.3,24.2; 72664,23,23.4,23.3,24.2; 72694,23,
        23.4,23.3,24.2; 72724,23,23.4,23.3,24.2; 72754,23,23.4,23.3,24.2; 72784,
        23,23.4,23.3,24.2; 72814,23,23.4,23.3,24.2; 72844,23,23.4,23.3,24.3;
        72874,23,23.4,23.3,24.3; 72904,23,23.4,23.3,24.3; 72934,23,23.3,23.3,
        24.3; 72964,23,23.3,23.3,24.3; 72994,23,23.3,23.3,24.3; 73024,22.9,23.2,
        23.1,24.3; 73054,22.9,23.2,23.1,24.3; 73084,22.8,23,23,24.4; 73114,22.8,
        23,23,24.4; 73144,22.7,22.9,22.9,24.4; 73174,22.6,22.8,22.8,24.4; 73204,
        22.6,22.8,22.8,24.4; 73234,22.5,22.7,22.7,24.4; 73264,22.4,22.5,22.5,
        24.4; 73294,22.3,22.5,22.5,24.4; 73324,22.3,22.4,22.4,24.4; 73354,22.1,
        22.3,22.3,24.4; 73384,22.1,22.3,22.3,24.4; 73414,22.1,22.3,22.3,24.4;
        73444,22.1,22.3,22.3,24.4; 73474,22.1,22.3,22.3,24.3; 73504,22.1,22.3,
        22.3,24.3; 73534,22.1,22.3,22.3,24.3; 73564,22.1,22.3,22.3,24.3; 73594,
        22.1,22.3,22.3,24.3; 73624,22.1,22.3,22.3,24.3; 73654,22.1,22.3,22.3,
        24.3; 73684,22.1,22.3,22.3,24.2; 73714,22.1,22.3,22.3,24.2; 73744,22.1,
        22.3,22.3,24.2; 73774,22.1,22.3,22.3,24.1; 73804,22.1,22.3,22.3,24.1;
        73834,22.1,22.3,22.3,24.1; 73864,22.1,22.3,22.3,24.1; 73894,22.1,22.3,
        22.3,24.1; 73924,22.1,22.3,22.3,24.1; 73954,22.1,22.3,22.3,24; 73984,
        22.1,22.3,22.3,24; 74014,22.1,22.3,22.3,24; 74044,22.1,22.3,22.3,24;
        74074,22.1,22.3,22.3,24; 74104,22.1,22.3,22.3,24; 74134,22.1,22.3,22.3,
        24; 74164,22.1,22.3,22.3,24; 74194,22.1,22.3,22.3,24; 74224,22.1,22.3,
        22.3,24; 74254,22.1,22.3,22.3,24; 74284,22.1,22.3,22.3,24; 74314,22.1,
        22.3,22.3,24; 74344,22.1,22.3,22.3,24; 74374,22.1,22.3,22.3,24; 74404,
        22.1,22.4,22.4,23.9; 74434,22.1,22.4,22.4,23.9; 74464,22.3,22.6,22.4,
        23.9; 74494,22.3,22.6,22.5,23.9; 74524,22.4,22.6,22.5,23.9; 74554,22.4,
        22.7,22.7,23.9; 74584,22.4,22.7,22.7,23.9; 74614,22.4,22.7,22.7,23.9;
        74644,22.4,22.7,22.7,23.9; 74674,22.4,22.7,22.7,23.9; 74704,22.4,22.7,
        22.7,23.9; 74734,22.4,22.7,22.7,23.9; 74764,22.4,22.7,22.7,23.9; 74794,
        22.4,22.7,22.7,23.9; 74824,22.4,22.7,22.7,23.8; 74854,22.4,22.7,22.7,
        23.8; 74884,22.4,22.7,22.7,23.9; 74914,22.4,22.7,22.7,23.9; 74944,22.4,
        22.7,22.7,23.9; 74974,22.4,22.7,22.7,23.9; 75004,22.4,22.7,22.7,23.9;
        75034,22.4,22.7,22.7,23.9; 75064,22.4,22.7,22.7,23.9; 75094,22.4,22.7,
        22.7,23.9; 75124,22.4,22.7,22.7,23.9; 75154,22.4,22.7,22.7,24; 75184,
        22.4,22.7,22.7,24; 75214,22.4,22.7,22.7,24.1; 75244,22.4,22.7,22.7,24.1;
        75274,22.4,22.7,22.7,24.1; 75304,22.4,22.7,22.7,24.1; 75334,22.4,22.7,
        22.7,24.1; 75364,22.4,22.7,22.7,24; 75394,22.4,22.7,22.7,24; 75424,22.4,
        22.7,22.7,24; 75454,22.4,22.7,22.7,24.1; 75484,22.4,22.7,22.7,24.1;
        75514,22.4,22.7,22.7,24; 75544,22.4,22.7,22.7,24; 75574,22.4,22.7,22.7,
        24; 75604,22.4,22.7,22.7,24; 75634,22.5,22.8,22.7,24; 75664,22.5,22.6,
        22.7,24; 75694,22.5,22.6,22.7,24; 75724,22.5,22.6,22.7,24; 75754,22.5,
        22.6,22.7,24; 75784,22.5,22.6,22.7,24; 75814,22.5,22.6,22.7,24; 75844,
        22.5,22.6,22.7,24; 75874,22.5,22.6,22.7,24; 75904,22.5,22.6,22.7,24;
        75934,22.5,22.6,22.7,24; 75964,22.5,22.6,22.7,24; 75994,22.5,22.6,22.7,
        24; 76024,22.5,22.6,22.7,24; 76054,22.5,22.6,22.7,24; 76084,22.5,22.6,
        22.7,24; 76114,22.5,22.6,22.7,24; 76144,22.5,22.6,22.7,24; 76174,22.5,
        22.6,22.7,24; 76204,22.5,22.6,22.7,24; 76234,22.5,22.6,22.7,24; 76264,
        22.5,22.6,22.7,24; 76294,22.5,22.6,22.7,24.1; 76324,22.5,22.6,22.7,24.1;
        76354,22.5,22.6,22.7,24.1; 76384,22.5,22.6,22.7,24.1; 76414,22.5,22.6,
        22.7,24.1; 76444,22.5,22.6,22.7,24.1; 76474,22.5,22.6,22.7,24.1; 76504,
        22.5,22.6,22.7,24.1; 76534,22.5,22.6,22.7,24.1; 76564,22.5,22.6,22.7,
        24.1; 76594,22.5,22.6,22.7,24.1; 76624,22.5,22.6,22.7,24.1; 76654,22.4,
        22.6,22.7,24.1; 76684,22.4,22.5,22.5,24.1; 76714,22.4,22.5,22.5,24.1;
        76744,22.2,22.5,22.4,24.1; 76774,22.2,22.4,22.4,24.1; 76804,22.1,22.4,
        22.3,24.1; 76834,22.1,22.3,22.3,24.1; 76864,22.1,22.3,22.3,24.2; 76894,
        22.1,22.3,22.3,24.2; 76924,22.1,22.3,22.3,24.2; 76954,22.1,22.3,22.3,
        24.2; 76984,22.1,22.3,22.3,24.2; 77014,22.1,22.3,22.3,24.2; 77044,22.1,
        22.3,22.3,24.2; 77074,22.1,22.3,22.3,24.1; 77104,22.1,22.3,22.3,24.1;
        77134,22.1,22.3,22.3,24.1; 77164,22.1,22.3,22.3,24.1; 77194,22.1,22.3,
        22.3,24; 77224,22.1,22.3,22.3,24; 77254,22.1,22.3,22.3,24; 77284,22.1,
        22.3,22.3,24; 77314,22.1,22.3,22.3,24; 77344,22.1,22.3,22.3,24; 77374,
        22.1,22.3,22.3,24; 77404,22.1,22.3,22.3,24; 77434,22.1,22.3,22.3,24;
        77464,22.1,22.3,22.3,24; 77494,22.1,22.3,22.3,24; 77524,22.1,22.3,22.3,
        23.9; 77554,22.1,22.3,22.3,23.9; 77584,22.1,22.3,22.3,24; 77614,22.1,
        22.3,22.3,24; 77644,22.1,22.3,22.3,24; 77674,22.1,22.3,22.3,24; 77704,
        22.1,22.3,22.3,24; 77734,22.1,22.3,22.3,24; 77764,22.1,22.3,22.3,24;
        77794,22.1,22.3,22.3,24; 77824,22.1,22.3,22.3,24; 77854,22.1,22.3,22.3,
        24; 77884,22.1,22.3,22.3,24.1; 77914,22.1,22.3,22.3,24; 77944,22.1,22.3,
        22.3,24.1; 77974,22.1,22.3,22.3,24.1; 78004,22.1,22.3,22.3,24.1; 78034,
        22.1,22.3,22.3,24; 78064,22.1,22.3,22.3,24; 78094,22.1,22.3,22.3,24;
        78124,22.1,22.3,22.3,24; 78154,22.1,22.3,22.3,24; 78184,22.1,22.3,22.3,
        24; 78214,22.1,22.3,22.3,24; 78244,22.1,22.3,22.3,24; 78274,22.1,22.3,
        22.3,24; 78304,22.1,22.3,22.3,24; 78334,22.1,22.3,22.3,23.9; 78364,22.1,
        22.3,22.3,23.9; 78394,22.1,22.3,22.3,23.9; 78424,22.1,22.3,22.3,23.8;
        78454,22.1,22.3,22.3,23.8; 78484,22.1,22.3,22.3,23.8; 78514,22.1,22.3,
        22.3,23.8; 78544,22.1,22.3,22.3,23.7; 78574,22.1,22.3,22.3,23.7; 78604,
        22.1,22.3,22.3,23.7; 78634,22.1,22.3,22.3,23.8; 78664,22.1,22.3,22.3,
        23.8; 78694,22.1,22.3,22.3,23.8; 78724,22.1,22.4,22.3,23.8; 78754,22.1,
        22.4,22.3,23.8; 78784,22.1,22.4,22.5,23.8; 78814,22.2,22.5,22.5,23.8;
        78844,22.2,22.5,22.6,23.8; 78874,22.4,22.7,22.6,23.8; 78904,22.4,22.7,
        22.7,23.7; 78934,22.5,22.8,22.7,23.7; 78964,22.6,22.8,22.8,23.8; 78994,
        22.6,22.8,22.8,23.8; 79024,22.6,22.8,22.8,23.7; 79054,22.6,22.8,22.8,
        23.6; 79084,22.6,22.8,22.8,23.7; 79114,22.6,22.8,22.8,23.8; 79144,22.6,
        22.8,22.8,23.8; 79174,22.6,22.8,22.8,23.9; 79204,22.6,22.8,22.8,23.9;
        79234,22.6,22.8,22.8,23.9; 79264,22.6,22.8,22.8,24; 79294,22.6,22.8,
        22.8,24; 79324,22.6,22.8,22.8,24; 79354,22.6,22.8,22.8,24; 79384,22.6,
        22.8,22.8,24; 79414,22.6,22.8,22.8,24; 79444,22.6,22.8,22.8,24; 79474,
        22.6,22.8,22.8,24; 79504,22.6,22.8,22.8,24; 79534,22.6,22.8,22.8,24;
        79564,22.6,22.8,22.8,24; 79594,22.6,22.8,22.8,24; 79624,22.6,22.8,22.8,
        24; 79654,22.6,22.8,22.8,24; 79684,22.6,22.8,22.8,24; 79714,22.6,22.8,
        22.8,24; 79744,22.6,22.8,22.8,24; 79774,22.6,22.8,22.8,24; 79804,22.6,
        22.8,22.8,24; 79834,22.6,22.8,22.8,24; 79864,22.6,22.8,22.8,24; 79894,
        22.6,22.8,22.8,24; 79924,22.6,22.8,22.8,24; 79954,22.6,22.8,22.8,24;
        79984,22.6,22.8,22.8,24; 80014,22.6,22.8,22.8,24; 80044,22.6,22.8,22.8,
        24; 80074,22.6,22.8,22.8,24.1; 80104,22.6,22.8,22.8,24; 80134,22.6,22.8,
        22.8,24.1; 80164,22.6,22.8,22.8,24.1; 80194,22.6,22.8,22.8,24.1; 80224,
        22.6,22.8,22.8,24.1; 80254,22.6,22.8,22.8,24.1; 80284,22.6,22.8,22.8,
        24.1; 80314,22.6,22.8,22.8,24.1; 80344,22.6,22.8,22.8,24.1; 80374,22.6,
        22.8,22.8,24.1; 80404,22.6,22.8,22.8,24.1; 80434,22.6,22.8,22.8,24.1;
        80464,22.6,22.8,22.8,24.2; 80494,22.6,22.8,22.8,24.1; 80524,22.6,22.8,
        22.8,24.1; 80554,22.6,22.8,22.8,24.1; 80584,22.6,22.8,22.8,24.1; 80614,
        22.6,22.8,22.8,24.1; 80644,22.6,22.8,22.8,24.1; 80674,22.6,22.8,22.8,
        24.1; 80704,22.6,22.8,22.8,24.1; 80734,22.6,22.8,22.8,24.1; 80764,22.6,
        22.8,22.8,24; 80794,22.6,22.8,22.8,24.1; 80824,22.6,22.8,22.8,24.1;
        80854,22.6,22.8,22.8,24.1; 80884,22.6,22.8,22.8,24.1; 80914,22.6,22.8,
        22.8,24.1; 80944,22.6,22.8,22.8,24.2; 80974,22.6,22.8,22.8,24.2; 81004,
        22.6,22.8,22.8,24.2; 81034,22.5,22.7,22.7,20.7; 81064,22.5,22.7,22.7,
        22.4; 81094,22.4,22.6,22.6,22.8; 81124,22.4,22.6,22.6,23.1; 81154,22.4,
        22.6,22.6,23.3; 81184,22.4,22.6,22.6,23.5; 81214,22.4,22.6,22.6,23.6;
        81244,22.4,22.6,22.6,23.7; 81274,22.4,22.7,22.7,23.8; 81304,22.5,22.7,
        22.8,23.8; 81334,22.7,22.9,22.9,23.8; 81364,22.7,23,22.9,23.8; 81394,
        22.8,23,23,23.8; 81424,22.8,23.1,23,23.8; 81454,22.9,23.1,23.2,23.8;
        81484,22.9,23.2,23.2,23.8; 81514,22.9,23.2,23.2,23.7; 81544,22.9,23.2,
        23.2,23.7; 81574,22.9,23.2,23.2,23.7; 81604,22.9,23.2,23.2,23.8; 81634,
        22.9,23.2,23.2,23.8; 81664,22.9,23.2,23.2,23.8; 81694,22.9,23.2,23.2,
        23.9; 81724,22.9,23.2,23.2,23.9; 81754,22.9,23.2,23.2,23.9; 81784,22.9,
        23.2,23.2,23.9; 81814,22.9,23.2,23.2,23.9; 81844,22.9,23.2,23.2,23.9;
        81874,22.9,23.2,23.2,24; 81904,22.9,23.2,23.2,24; 81934,22.9,23.2,23.2,
        24; 81964,22.9,23.2,23.2,24; 81994,22.9,23.2,23.2,24; 82024,22.9,23.2,
        23.2,24; 82054,22.9,23.2,23.2,24; 82084,22.9,23.2,23.2,24; 82114,22.9,
        23.2,23.2,24; 82144,22.9,23.2,23.2,24; 82174,22.9,23.2,23.2,24; 82204,
        22.9,23.2,23.2,24; 82234,22.9,23.2,23.2,24; 82264,22.9,23.2,23.2,24;
        82294,22.9,23.2,23.2,24; 82324,22.9,23.2,23.2,24; 82354,22.9,23.2,23.2,
        24; 82384,22.9,23.2,23.2,24; 82414,22.9,23.2,23.2,24; 82444,22.9,23.2,
        23.2,24; 82474,22.9,23.2,23.2,24; 82504,22.9,23.2,23.2,24.1; 82534,22.9,
        23.2,23.2,24.1; 82564,22.9,23.2,23.2,24.1; 82594,22.9,23.2,23.2,24.1;
        82624,22.9,23.2,23.2,24.1; 82654,22.9,23.2,23.2,24.1; 82684,22.9,23.2,
        23.2,24.1; 82714,22.9,23.2,23.2,24.1; 82744,22.9,23.2,23.2,24.1; 82774,
        22.9,23.2,23.2,24.1; 82804,22.9,23.2,23.2,24.1; 82834,22.9,23.2,23.2,
        24.1; 82864,22.9,23.2,23.2,24.1; 82894,22.9,23.2,23.2,24.2; 82924,22.9,
        23.2,23.2,24.2; 82954,22.9,23.2,23.2,24.2; 82984,22.9,23.2,23.2,24.2;
        83014,22.9,23.2,23.2,24.2; 83044,22.9,23.2,23.2,24.2; 83074,22.9,23.2,
        23.2,24.3; 83104,22.9,23.2,23.2,24.3; 83134,22.9,23.2,23.2,24.3; 83164,
        22.9,23.2,23.2,24.3; 83194,22.9,23.1,23.2,24.3; 83224,22.9,23.1,23.2,
        24.3; 83254,22.9,23.1,23.1,24.3; 83284,22.8,23,23.1,24.3; 83314,22.8,23,
        23.1,24.3; 83344,22.7,22.9,22.9,24.3; 83374,22.7,22.9,22.9,24.2; 83404,
        22.7,22.9,22.8,24.2; 83434,22.6,22.8,22.8,24.2; 83464,22.6,22.8,22.8,
        24.2; 83494,22.5,22.7,22.7,24.2; 83524,22.5,22.7,22.7,24.2; 83554,22.5,
        22.7,22.7,24.2; 83584,22.4,22.6,22.6,24.1; 83614,22.4,22.6,22.6,24.1;
        83644,22.4,22.6,22.6,24.1; 83674,22.4,22.6,22.6,24.1; 83704,22.4,22.6,
        22.6,24.1; 83734,22.4,22.6,22.6,24; 83764,22.4,22.6,22.6,24; 83794,22.4,
        22.6,22.6,24; 83824,22.4,22.6,22.6,24; 83854,22.4,22.6,22.6,24; 83884,
        22.4,22.6,22.6,24; 83914,22.4,22.6,22.6,24; 83944,22.4,22.6,22.6,24;
        83974,22.4,22.6,22.6,24; 84004,22.4,22.6,22.6,24; 84034,22.4,22.6,22.6,
        24; 84064,22.4,22.6,22.6,24; 84094,22.4,22.6,22.6,23.9; 84124,22.4,22.6,
        22.6,23.9; 84154,22.4,22.6,22.6,24; 84184,22.4,22.6,22.6,23.9; 84214,
        22.4,22.6,22.6,23.9; 84244,22.4,22.6,22.6,23.9; 84274,22.4,22.6,22.6,
        23.9; 84304,22.4,22.6,22.6,24; 84334,22.4,22.6,22.6,24; 84364,22.4,22.6,
        22.6,24; 84394,22.4,22.6,22.6,24; 84424,22.4,22.6,22.6,24; 84454,22.4,
        22.6,22.6,23.9; 84484,22.4,22.6,22.6,23.9; 84514,22.4,22.6,22.6,23.9;
        84545,22.4,22.6,22.6,23.9; 84575,22.4,22.6,22.6,23.8; 84605,22.4,22.6,
        22.6,23.8; 84635,22.4,22.6,22.6,23.8; 84664,22.4,22.6,22.6,23.7; 84695,
        22.4,22.6,22.6,23.7; 84725,22.4,22.6,22.6,23.8; 84755,22.4,22.6,22.6,
        23.7; 84784,22.4,22.6,22.6,23.7; 84814,22.5,22.7,22.7,23.7; 84845,22.5,
        22.7,22.7,23.7; 84875,22.5,22.8,22.8,23.7; 84905,22.6,22.8,22.8,23.7;
        84935,22.6,22.8,22.8,23.8; 84964,22.7,23,22.9,23.7; 84994,22.7,23,22.9,
        23.7; 85025,22.7,23.1,23,23.7; 85055,22.9,23.1,23,23.8; 85085,22.9,23.1,
        23,23.8; 85115,22.9,23.2,23.2,23.8; 85145,23,23.2,23.2,23.8; 85175,23,
        23.2,23.2,23.9; 85204,23,23.2,23.2,23.9; 85235,23,23.2,23.2,23.9; 85265,
        23,23.2,23.2,23.9; 85295,23,23.2,23.2,23.9; 85324,23,23.2,23.2,24;
        85354,23,23.2,23.2,24; 85385,23,23.2,23.2,24; 85415,23,23.2,23.2,24;
        85445,23,23.2,23.2,24; 85475,23,23.2,23.2,24.1; 85504,23,23.2,23.2,24.1;
        85535,23,23.2,23.2,24.1; 85565,23,23.2,23.2,24.1; 85595,23,23.2,23.2,
        24.1; 85624,23,23.2,23.2,24.1; 85654,23,23.2,23.2,24.1; 85685,23,23.2,
        23.2,24.1; 85715,23,23.2,23.2,24.1; 85745,23,23.2,23.2,24.1; 85775,23,
        23.2,23.2,24.1; 85804,23,23.2,23.2,24.1; 85835,23,23.2,23.2,24.1; 85864,
        23,23.2,23.2,24.1; 85895,23,23.2,23.2,24.2; 85925,23,23.2,23.2,24.2;
        85955,23,23.2,23.2,24.2; 85984,23,23.2,23.2,24.1; 86014,23,23.2,23.2,
        24.2; 86045,23,23.2,23.2,24.2; 86075,23,23.2,23.2,24.2; 86105,23,23.2,
        23.2,24.2; 86135,23,23.2,23.2,24.2; 86164,23,23.2,23.2,24.2; 86195,23,
        23.2,23.2,24.1; 86225,23,23.2,23.2,24.1; 86255,23,23.2,23.2,24.1; 86285,
        23,23.2,23.2,24.1; 86315,23,23.2,23.2,24.1; 86344,22.9,23.1,23,24.2;
        86374,22.9,23.1,23,24.2; 86405,22.9,23,23,24.2; 86435,22.7,23,23,24.2])
                                                       annotation (
      Placement(transformation(extent={{-9,-9},{9,9}}, origin={-37,59})));
  Modelica.Blocks.Sources.RealExpression CTWR_press(y=(data_30_sec.y[1] +
        data_30_sec.y[2] + data_30_sec.y[3])/3)       "CTWR gauge pressure"
                                                annotation (Placement(
        transformation(
        extent={{-13,-15},{13,15}},
        rotation=0,
        origin={-49,5})));
  Modelica.Blocks.Sources.CombiTimeTable data_1_min(table=[0,69.9,73.01,62.9;
        60,69.9,73.12,62.9; 120,69.9,73.12,62.9; 180,70.1,73.12,62.9; 240,70.1,
        73.12,62.8; 300,70.1,73.07,62.8; 360,70.1,72.79,62.8; 420,70.1,72.39,
        62.8; 480,70.1,72.01,62.8; 540,70.1,71.78,62.8; 600,70.1,71.65,62.8;
        660,70.1,71.71,62.8; 720,70.1,71.76,62.9; 780,70,71.76,62.9; 840,70,
        71.65,62.9; 900,70,71.65,62.9; 960,70,71.52,62.9; 1020,70,71.43,62.7;
        1080,70,71.34,62.7; 1140,70,71.23,62.7; 1200,70,71.23,62.6; 1260,70,
        71.23,62.6; 1320,70,71.23,62.6; 1380,70,71.23,62.6; 1440,70,71.23,62.6;
        1500,70,71.23,62.5; 1560,70,71.23,62.5; 1620,70,71.23,62.5; 1680,70,
        71.23,62.6; 1740,70,71.23,62.6; 1800,70,71.23,62.6; 1860,70,71.23,62.4;
        1920,70,71.23,62.4; 1980,69.9,71.23,62.4; 2040,69.9,71.18,62.4; 2100,
        69.8,71.06,62.5; 2160,69.8,70.93,62.5; 2220,69.8,70.88,62.5; 2280,69.8,
        70.88,62.5; 2340,69.8,70.88,62.5; 2400,69.8,70.88,62.5; 2460,69.8,70.88,
        62.5; 2520,69.8,70.88,62.4; 2580,69.8,70.88,62.4; 2640,69.8,70.83,62.4;
        2700,69.8,70.83,62.3; 2760,69.8,70.83,62.3; 2820,69.8,70.83,62.3; 2880,
        69.8,70.83,62.3; 2940,69.8,70.78,62.2; 3000,69.8,70.78,62.2; 3060,69.8,
        70.78,62.2; 3120,69.8,70.78,62.1; 3180,69.8,70.78,62.1; 3240,69.8,70.78,
        62.1; 3300,69.8,70.78,62.1; 3360,69.7,70.78,62.1; 3420,69.7,70.78,62.1;
        3480,69.7,70.73,62.1; 3540,69.7,70.73,62.1; 3600,69.7,70.67,62.1; 3660,
        69.7,70.67,62.1; 3720,69.7,70.67,62.1; 3780,69.7,70.62,62.1; 3840,69.8,
        70.49,62.1; 3900,69.9,70.44,62.1; 3960,70,70.39,62.1; 4020,70,70.39,62;
        4080,70,70.25,61.8; 4140,70.1,70.13,61.8; 4200,70.1,70.13,61.8; 4260,
        70.1,70.13,61.8; 4320,70.1,70.13,61.8; 4380,70.1,70.13,61.8; 4440,70.1,
        70.13,61.8; 4500,70.1,70,61.7; 4560,70.1,70,61.7; 4620,70.1,69.95,61.7;
        4680,70.1,69.95,61.8; 4740,70.1,69.95,61.8; 4800,70.1,69.95,61.6; 4860,
        70.1,69.89,61.6; 4920,70.1,69.89,61.7; 4980,70,69.89,61.7; 5040,69.9,
        69.89,61.7; 5100,69.9,69.89,61.7; 5160,69.9,69.89,61.8; 5220,69.9,69.84,
        61.8; 5280,69.9,69.77,61.8; 5340,69.9,69.77,61.8; 5400,69.9,69.77,61.8;
        5460,69.9,69.71,61.6; 5520,69.9,69.65,61.6; 5580,69.8,69.65,61.6; 5640,
        69.8,69.6,61.7; 5700,69.8,69.6,61.7; 5760,69.8,69.6,61.7; 5820,69.8,
        69.6,61.7; 5880,69.8,69.55,61.7; 5940,69.8,69.55,61.5; 6000,69.8,69.55,
        61.6; 6060,69.8,69.55,61.6; 6120,69.8,69.55,61.6; 6180,69.8,69.55,61.6;
        6240,69.8,69.62,61.6; 6300,69.8,69.62,61.6; 6360,69.8,69.62,61.6; 6420,
        69.8,69.62,61.6; 6480,69.8,69.75,61.6; 6540,69.8,69.8,61.5; 6600,69.8,
        69.86,61.4; 6660,69.8,69.91,61.3; 6720,69.8,70.02,61.3; 6780,69.8,70.15,
        61.3; 6840,69.8,70.15,61.3; 6900,69.8,70.26,61.3; 6960,69.8,70.26,61.3;
        7020,69.9,70.26,61.3; 7080,69.9,70.26,61.3; 7140,69.9,70.26,61.4; 7200,
        69.9,70.26,61.3; 7260,69.9,70.26,61.3; 7320,69.9,70.26,61.3; 7380,69.9,
        70.26,61.3; 7440,69.7,70.26,61.3; 7500,69.5,70.26,61.2; 7560,69.3,70.26,
        61.2; 7620,69.2,70.19,61.2; 7680,69.2,70.05,61.2; 7740,69.2,69.95,61.2;
        7800,69,69.72,61.2; 7860,69,69.56,61.1; 7920,69,69.43,61; 7980,69,69.31,
        61; 8040,68.9,69.2,61; 8100,68.7,69.2,61; 8160,68.7,69.2,61.1; 8220,
        68.7,69.32,61.1; 8280,68.7,69.48,61.1; 8340,68.7,69.71,61.1; 8400,68.7,
        69.88,61.1; 8460,68.7,70.06,61.1; 8520,68.7,70.22,61.1; 8580,68.7,70.27,
        61.2; 8640,68.7,70.32,61.2; 8700,68.7,70.32,61.2; 8760,68.8,70.32,61.2;
        8820,68.9,70.45,61.3; 8880,68.9,70.51,61.3; 8940,68.9,70.58,61.3; 9000,
        68.9,70.69,61.2; 9060,68.9,70.69,61.2; 9120,68.9,70.69,61.2; 9180,68.9,
        70.8,61.2; 9240,68.8,70.8,61.2; 9300,68.8,70.73,61.1; 9360,68.8,70.48,
        61.1; 9420,68.8,70.18,61.1; 9480,68.7,69.93,61.1; 9540,68.6,69.76,61.1;
        9600,68.6,69.59,61.1; 9660,68.5,69.59,61.1; 9720,68.5,69.49,61; 9780,
        68.5,69.49,61; 9840,68.5,69.49,61; 9900,68.5,69.49,61; 9960,68.3,69.49,
        61; 10020,68.2,69.54,61; 10080,68.2,69.67,61; 10140,68.2,69.8,60.9;
        10200,68.3,69.91,60.7; 10260,68.4,69.98,60.7; 10320,68.5,70.14,60.7;
        10380,68.5,70.22,60.7; 10440,68.5,70.34,60.8; 10500,68.6,70.41,60.8;
        10560,68.7,70.47,60.8; 10620,68.7,70.52,60.8; 10680,68.7,70.52,60.8;
        10740,68.7,70.47,60.7; 10800,68.7,70.47,60.7; 10860,68.7,70.42,60.7;
        10920,68.7,70.36,60.7; 10980,68.6,70.15,60.7; 11040,68.5,69.99,60.6;
        11100,68.7,69.94,60.3; 11160,68.9,69.94,60.4; 11220,68.8,69.94,60.6;
        11280,68.9,69.94,60.8; 11340,69,69.94,60.8; 11400,69.1,69.94,60.9;
        11460,69.1,70.08,60.9; 11520,69.3,70.08,60.8; 11580,69.3,70.21,60.9;
        11640,69.3,70.21,60.9; 11700,69.4,70.32,60.9; 11760,69.5,70.32,60.9;
        11820,69.6,70.32,61; 11880,69.7,70.32,61; 11940,69.7,70.32,61; 12000,
        69.7,70.16,61; 12060,69.8,70.04,61; 12120,69.8,69.97,60.9; 12180,69.9,
        69.75,60.9; 12240,69.9,69.51,60.9; 12300,69.9,69.32,61; 12360,69.8,
        69.21,61; 12420,69.8,69.21,61; 12480,69.7,69.21,61; 12540,69.7,69.21,61;
        12600,69.5,69.21,60.9; 12660,69.4,69.1,60.9; 12720,69.4,69.1,60.8;
        12780,69.3,69.1,60.6; 12840,69.3,69.1,60.6; 12900,69.2,69.1,60.7; 12960,
        69.2,68.98,60.7; 13020,69.2,68.84,60.7; 13080,69.3,68.71,60.6; 13140,
        69.3,68.71,60.7; 13200,69.3,68.66,60.6; 13260,69.4,68.66,60.6; 13320,
        69.4,68.81,60.5; 13380,69.4,68.94,60.4; 13440,69.4,68.94,60.4; 13500,
        69.4,68.99,60.4; 13560,69.4,69.05,60.4; 13620,69.4,69.05,60.2; 13680,
        69.3,69.05,60.2; 13740,69.3,68.97,60.2; 13800,69.3,68.91,60.2; 13860,
        69.3,68.91,60.3; 13920,69.3,68.91,60.3; 13980,69.1,68.91,60.3; 14040,
        69.1,68.91,60.3; 14100,69.1,68.91,60.2; 14160,69.1,68.91,60.2; 14220,69,
        68.91,60.2; 14280,69,68.79,60.3; 14340,68.9,68.74,60.3; 14400,68.9,
        68.68,60.3; 14460,68.9,68.68,60.3; 14520,68.9,68.8,60.1; 14580,68.9,
        68.8,60.1; 14640,68.8,68.92,60.1; 14700,68.8,69.05,60.2; 14760,68.8,
        69.13,60.2; 14820,68.8,69.28,60.2; 14880,68.9,69.35,60.2; 14940,68.9,
        69.4,60.2; 15000,69,69.45,60.2; 15060,69,69.45,60.2; 15120,69,69.38,
        60.2; 15180,69.1,69.24,60.2; 15240,69.1,69.17,60.2; 15300,69.1,69.17,
        60.2; 15360,69.1,69.07,60.2; 15420,69.1,69.07,60.2; 15480,69,69.07,60.2;
        15540,69,69.07,60.2; 15600,69,69.07,60.3; 15660,68.9,69.07,60.3; 15720,
        68.9,69.07,60.3; 15780,68.9,69.07,60.3; 15840,68.9,69.07,60.3; 15900,
        68.9,69.07,60.2; 15960,68.8,69.07,60.2; 16020,68.8,69.07,60.2; 16080,
        68.8,69.25,60.2; 16140,68.8,69.4,60.2; 16200,68.8,69.53,60.3; 16260,69,
        69.72,60.3; 16320,69.1,69.94,60.2; 16380,69.1,70.09,60.2; 16440,69.2,
        70.25,60.2; 16500,69.2,70.31,60.1; 16560,69.2,70.42,60.1; 16620,69.2,
        70.55,60.1; 16680,69.3,70.61,60.1; 16740,69.3,70.73,60.1; 16800,69.4,
        70.73,60; 16860,69.5,70.73,60; 16920,69.5,70.73,59.9; 16980,69.5,70.73,
        59.9; 17040,69.5,70.73,59.9; 17100,69.5,70.73,59.9; 17160,69.5,70.58,
        59.9; 17220,69.4,70.43,59.9; 17280,69.4,70.22,59.9; 17340,69.4,70.11,
        59.7; 17400,69.3,69.97,59.7; 17460,69.2,69.97,59.7; 17520,69.2,69.97,
        59.7; 17580,69.1,69.97,59.7; 17640,69,69.97,59.7; 17700,69,69.97,59.7;
        17760,69,69.97,59.7; 17820,68.9,69.97,59.7; 17880,68.9,69.85,59.7;
        17940,68.9,69.74,59.7; 18000,68.9,69.74,59.8; 18060,68.9,69.74,59.8;
        18120,68.9,69.74,60; 18180,68.9,69.62,60.1; 18240,68.6,69.57,60.1;
        18300,68.5,69.5,60.1; 18360,68.4,69.35,60.2; 18420,68.5,69.19,60.2;
        18480,68.6,69.07,60.3; 18540,68.7,68.88,60.3; 18600,68.8,68.72,60.4;
        18660,68.7,68.57,60.6; 18720,68.7,68.51,60.6; 18780,68.7,68.51,60.7;
        18840,68.7,68.51,60.6; 18900,68.6,68.51,60.6; 18960,68.6,68.51,60.6;
        19020,68.6,68.51,60.6; 19080,68.6,68.51,60.6; 19140,68.6,68.51,60.6;
        19200,68.6,68.51,60.6; 19260,68.6,68.51,60.6; 19320,68.7,68.51,60.6;
        19380,68.7,68.51,60.5; 19440,68.8,68.56,60.4; 19500,68.8,68.61,60.4;
        19560,68.9,68.68,60.3; 19620,68.9,68.8,60.3; 19680,68.9,68.92,60.2;
        19740,68.9,68.98,60.2; 19800,68.9,68.98,60.1; 19860,68.9,69.1,60.1;
        19920,69,69.22,60.1; 19980,69,69.34,60.1; 20040,69.1,69.34,60.1; 20100,
        69.1,69.45,60.1; 20160,69.1,69.45,60; 20220,69.1,69.45,60; 20280,69.2,
        69.45,59.9; 20340,69.2,69.45,59.9; 20400,69.2,69.45,59.9; 20460,69.2,
        69.45,59.9; 20520,69.1,69.45,59.7; 20580,69.1,69.45,59.6; 20640,69.1,
        69.45,59.7; 20700,69.1,69.45,59.7; 20760,69.1,69.45,59.8; 20820,68.9,
        69.39,59.8; 20880,68.9,69.33,59.8; 20940,68.9,69.2,59.8; 21000,68.9,
        69.15,59.7; 21060,68.9,69.09,59.7; 21120,68.9,69.09,59.7; 21180,68.9,
        69.09,59.8; 21240,68.9,69.09,59.8; 21300,68.9,69.09,59.8; 21360,68.9,
        69.09,59.6; 21420,68.9,69.09,59.6; 21480,68.8,69.15,59.7; 21540,68.8,
        69.21,59.7; 21600,68.8,69.27,59.7; 21660,68.8,69.32,59.7; 21720,68.8,
        69.32,59.7; 21780,68.8,69.37,59.7; 21840,68.7,69.37,59.7; 21900,68.6,
        69.37,59.7; 21960,68.5,69.74,59.7; 22020,68.4,70.24,59.7; 22080,68.4,
        70.58,59.7; 22140,68.4,70.7,59.8; 22200,68.6,70.76,59.8; 22260,68.6,
        70.58,59.9; 22320,68.6,70.43,59.9; 22380,68.7,70.43,59.9; 22440,68.7,
        70.43,59.9; 22500,68.7,70.43,59.9; 22560,68.7,70.43,59.9; 22620,68.7,
        70.43,59.9; 22680,68.7,70.43,59.9; 22740,68.6,70.43,59.9; 22800,68.5,
        70.37,59.8; 22860,68.5,70.32,59.8; 22920,68.4,70.27,59.8; 22980,68.4,
        70.16,59.8; 23040,68.4,70.04,59.8; 23100,68.4,69.99,59.8; 23160,68.4,
        69.99,59.8; 23220,68.4,69.99,59.8; 23280,68.4,69.99,59.8; 23340,68.4,
        69.99,59.8; 23400,68.4,69.99,59.8; 23460,68.4,69.99,59.8; 23520,68.4,
        69.99,59.8; 23580,68.4,69.99,59.7; 23640,68.4,69.99,59.7; 23700,68.4,
        69.99,59.6; 23760,68.4,69.99,59.6; 23820,68.4,69.99,59.5; 23880,68.4,
        69.99,59.4; 23940,68.4,69.99,59.4; 24000,68.4,69.94,59.2; 24060,68.4,
        69.89,59.4; 24120,68.4,69.89,59.4; 24180,68.4,69.89,59.4; 24240,68.4,
        69.89,59.5; 24300,68.4,69.89,59.5; 24360,68.4,69.89,59.5; 24420,68.4,
        69.89,59.5; 24480,68.4,69.75,59.4; 24540,68.4,69.69,59.4; 24600,68.4,
        69.69,59.5; 24660,68.4,69.69,59.5; 24720,68.4,69.62,59.6; 24780,68.4,
        69.56,59.6; 24840,68.4,69.56,59.7; 24900,68.4,69.56,59.7; 24960,68.4,
        69.56,59.7; 25020,68.4,69.56,59.7; 25080,68.4,69.56,59.6; 25140,68.4,
        69.56,59.6; 25200,68.4,69.56,59.6; 25260,68.4,69.51,59.5; 25320,68.4,
        69.51,59.5; 25380,68.4,69.51,59.5; 25440,68.4,69.46,59.5; 25500,68.1,
        69.39,59.4; 25560,67.9,69.27,59.4; 25620,67.7,69.19,59.4; 25680,67.7,
        69.09,59.4; 25740,67.6,68.98,59.4; 25800,67.5,68.87,59.2; 25860,67.5,
        68.73,59.2; 25920,67.4,68.62,59.2; 25980,67.3,68.47,59.2; 26040,67.3,
        68.32,59.3; 26100,67.3,68.32,59.3; 26160,67.3,68.21,59.3; 26220,67.3,
        68.21,59.3; 26280,67.3,68.21,59.3; 26340,67.3,68.26,59.3; 26400,67.3,
        68.38,59.3; 26460,67.2,68.44,59.3; 26520,67.2,68.49,59.3; 26580,67.2,
        68.49,59.3; 26640,67.1,68.49,59.3; 26700,67.1,68.49,59.3; 26760,67.1,
        68.49,59.3; 26820,67.1,68.43,59.1; 26880,67.1,68.37,58.9; 26940,67.1,
        68.37,58.9; 27000,67.1,68.37,58.9; 27060,67.1,68.37,58.9; 27120,67.1,
        68.37,58.9; 27180,67.1,68.37,58.8; 27240,67.1,68.31,58.8; 27300,67.1,
        68.26,58.8; 27360,67.1,68.26,58.8; 27420,67.1,68.21,58.8; 27480,67.1,
        68.16,58.8; 27540,67.1,68.09,58.9; 27600,67.1,67.97,58.8; 27660,67.1,
        67.92,58.8; 27720,67.1,67.8,58.9; 27780,67.1,67.8,58.9; 27840,67,67.8,
        58.9; 27900,67,67.8,58.9; 27960,66.9,67.8,58.9; 28020,66.9,67.8,58.9;
        28080,66.8,67.8,58.9; 28140,66.8,67.75,58.8; 28200,66.8,67.7,58.8;
        28260,66.8,67.63,58.8; 28320,66.7,67.58,58.8; 28380,66.7,67.44,58.8;
        28440,66.7,67.44,58.8; 28500,66.7,67.38,58.8; 28560,66.7,67.33,58.8;
        28620,66.7,67.33,58.8; 28680,66.7,67.33,58.8; 28740,66.7,67.33,58.8;
        28800,66.7,67.33,58.8; 28860,66.7,67.33,58.8; 28920,66.7,67.33,58.8;
        28980,66.7,67.33,58.8; 29040,66.7,67.33,58.8; 29100,66.7,67.33,58.8;
        29160,66.7,67.23,58.8; 29220,66.7,67.23,58.7; 29280,66.7,67.23,58.7;
        29340,66.7,67.23,58.7; 29400,66.7,67.08,58.7; 29460,66.7,66.85,58.7;
        29520,66.7,66.79,58.8; 29580,66.7,66.79,58.8; 29640,66.7,66.79,58.9;
        29700,66.7,66.84,58.9; 29760,66.7,66.98,59; 29820,66.7,66.98,59.1;
        29880,66.7,66.93,59; 29940,66.7,66.88,59.1; 30000,66.7,66.76,59.2;
        30060,66.7,66.6,59.2; 30120,66.7,66.48,59.4; 30180,66.7,66.48,59.4;
        30240,66.5,66.35,59.5; 30300,66.5,66.3,59.6; 30360,66.4,66.22,59.7;
        30420,66.4,66.1,59.7; 30480,66.5,65.99,59.7; 30540,66.5,65.85,59.7;
        30600,66.1,65.71,59.7; 30660,65.8,65.71,59.7; 30720,65.6,65.65,59.7;
        30780,65.5,65.65,59.7; 30840,65.4,65.57,59.8; 30900,65.3,65.35,59.8;
        30960,65.3,65.11,59.9; 31020,65.2,64.96,59.9; 31080,65.4,64.87,60;
        31140,65.6,64.76,60; 31200,65.6,64.76,60; 31260,65.6,64.76,60.2; 31320,
        65.6,64.76,60.2; 31380,65.4,64.76,60.2; 31440,65.3,64.93,60.2; 31500,
        65.3,65.07,60.2; 31560,65.2,65.07,60.3; 31620,65.2,64.94,60.3; 31680,
        65.2,64.81,60.3; 31740,65.3,64.81,60.4; 31800,65.3,64.71,60.6; 31860,
        65.3,64.71,60.6; 31920,65.3,64.71,60.7; 31980,65.4,64.71,60.8; 32040,
        65.4,64.71,61; 32100,65.4,64.71,61; 32160,65.4,64.89,61.1; 32220,65.4,
        65.04,61.1; 32280,65.5,65.15,61.2; 32340,65.6,65.15,61.2; 32400,65.7,
        65.15,61.3; 32460,65.9,65.15,61.4; 32520,65.9,65.21,61.5; 32580,66.1,
        65.28,61.5; 32640,66.2,65.4,61.7; 32700,66.2,65.46,61.7; 32760,66.2,
        65.51,61.7; 32820,66.2,65.56,61.8; 32880,66.2,65.62,61.9; 32940,66.2,
        65.69,61.9; 33000,66.2,65.83,61.9; 33060,66.2,65.95,62.1; 33120,66.3,
        66.01,62.2; 33180,66.4,66.01,62.2; 33240,66.4,66.01,62.2; 33300,66.6,
        66.01,62.4; 33360,66.6,66.06,62.4; 33420,66.6,66.11,62.4; 33480,66.6,
        66.11,62.5; 33540,66.6,66.17,62.6; 33600,66.7,66.23,62.6; 33660,66.7,
        66.34,62.7; 33720,66.7,66.34,62.7; 33780,66.9,66.39,62.8; 33840,67,
        66.45,62.9; 33900,67,66.45,62.9; 33960,67,66.45,63.1; 34020,67.1,66.45,
        63.1; 34080,67.2,66.56,63.2; 34140,67.2,66.63,63.2; 34200,67.2,66.69,
        63.3; 34260,67.4,66.8,63.4; 34320,67.4,66.8,63.4; 34380,67.4,66.8,63.5;
        34440,67.4,66.8,63.6; 34500,67.4,66.8,63.6; 34560,67.6,66.91,63.7;
        34620,67.6,66.91,63.8; 34680,67.7,67.02,63.9; 34740,67.7,67.12,63.9;
        34800,67.7,67.24,63.8; 34860,67.7,67.24,63.8; 34920,67.8,67.24,63.9;
        34980,67.8,67.24,64.1; 35040,67.9,67.34,64.2; 35100,67.9,67.34,64.4;
        35160,68,67.4,64.3; 35220,68,67.46,64.3; 35280,68,67.57,64.4; 35340,68,
        67.63,64.5; 35400,68.2,67.68,64.5; 35460,68.2,67.68,64.6; 35520,68.2,
        67.68,64.7; 35580,68.3,67.73,64.7; 35640,68.4,67.73,64.6; 35700,68.4,
        67.78,64.8; 35760,68.4,67.84,64.9; 35820,68.4,67.96,65; 35880,68.4,
        67.96,64.8; 35940,68.6,68.07,64.8; 36000,68.6,68.07,64.9; 36060,68.6,
        68.07,64.9; 36120,68.7,68.13,65; 36180,68.7,68.13,65.1; 36240,68.7,
        68.18,65.1; 36300,68.7,68.18,65.2; 36360,68.7,68.18,65.1; 36420,68.7,
        68.18,65; 36480,68.7,68.18,64.9; 36540,68.7,68.18,64.9; 36600,68.8,
        68.18,64.9; 36660,68.8,68.29,65; 36720,68.8,68.29,65.1; 36780,68.8,
        68.41,65.1; 36840,68.9,68.41,65.1; 36900,68.9,68.46,64.8; 36960,68.9,
        68.46,64.9; 37020,68.9,68.46,64.9; 37080,68.9,68.51,65.1; 37140,68.9,
        68.51,65.3; 37200,68.9,68.56,65.3; 37260,68.9,68.56,65.2; 37320,68.9,
        68.56,65.2; 37380,69,68.56,65.1; 37440,69,68.56,65.2; 37500,69.2,68.61,
        65.2; 37560,69.2,68.61,65.2; 37620,69.2,68.61,65.1; 37680,69.2,68.61,65;
        37740,69.2,68.66,65.1; 37800,69.2,68.66,65; 37860,69.3,68.79,65.1;
        37920,69.3,68.85,65.2; 37980,69.3,68.91,65.4; 38040,69.3,68.96,65.4;
        38100,69.3,68.96,65.5; 38160,69.3,69.02,65.6; 38220,69.3,69.02,65.6;
        38280,69.3,69.02,65.6; 38340,69.4,69.02,65.5; 38400,69.4,69.02,65.5;
        38460,69.5,69.02,65.5; 38520,69.5,69.02,65.6; 38580,69.5,69.07,65.6;
        38640,69.6,69.18,65.7; 38700,69.6,69.18,65.5; 38760,69.6,69.23,65.5;
        38820,69.6,69.28,65.6; 38880,69.6,69.28,65.6; 38940,69.6,69.34,65.3;
        39000,69.8,69.34,65.3; 39060,69.8,69.39,65.3; 39120,69.8,69.39,65.1;
        39180,69.9,69.44,65.1; 39240,69.9,69.44,65.3; 39300,69.9,69.44,65.7;
        39360,69.9,69.44,65.7; 39420,70,69.44,65.7; 39480,70,69.49,65.5; 39540,
        70,69.49,65.5; 39600,70,69.49,65.4; 39660,70,69.61,65.4; 39720,70,69.61,
        65.6; 39780,70,69.67,65.4; 39840,69.9,69.73,65.4; 39900,69.9,69.78,65.8;
        39960,69.9,69.78,65.9; 40020,70,69.66,65.9; 40080,70,69.66,65.9; 40140,
        70,69.66,65.7; 40200,70.1,69.66,65.7; 40260,70.2,69.72,65.8; 40320,70.2,
        69.79,66; 40380,70.2,69.84,66; 40440,70.2,69.89,65.7; 40500,70.2,69.89,
        65.5; 40560,70.3,69.89,65.5; 40620,70.3,69.89,65.3; 40680,70.3,69.89,
        65.7; 40740,70.3,69.89,65.9; 40800,70.4,69.89,65.7; 40860,70.4,69.94,
        65.8; 40920,70.4,70,65.8; 40980,70.4,70.12,65.8; 41040,70.4,70.25,65.9;
        41100,70.4,70.25,66; 41160,70.4,70.25,65.9; 41220,70.5,70.25,66.2;
        41280,70.5,70.25,66.4; 41340,70.5,70.25,66.4; 41400,70.5,70.25,66.2;
        41460,70.6,70.25,66.2; 41520,70.6,70.25,66; 41580,70.6,70.25,66.1;
        41640,70.7,70.3,66; 41700,70.7,70.3,66.1; 41760,70.8,70.3,66.5; 41820,
        70.8,70.35,66.6; 41880,70.8,70.35,66.4; 41940,70.8,70.35,66.4; 42000,
        70.9,70.35,66.7; 42060,70.9,70.35,66.8; 42120,70.9,70.35,66.8; 42180,
        70.9,70.48,66.8; 42240,70.9,70.48,66.2; 42300,70.9,70.58,66; 42360,70.9,
        70.58,66.6; 42420,70.9,70.58,66.9; 42480,70.9,70.69,67.1; 42540,70.9,
        70.69,66.9; 42600,70.9,70.69,66.8; 42660,71,70.69,66.9; 42720,71,70.69,
        67.2; 42780,71,70.69,67.3; 42840,71.1,70.69,66.5; 42900,71.1,70.69,66.4;
        42960,71.1,70.74,66.6; 43020,71.1,70.74,66.7; 43080,71.1,70.74,66.6;
        43140,71.2,70.74,66.7; 43200,71.2,70.79,66.9; 43260,71.2,70.85,66.9;
        43320,71.2,70.91,66.8; 43380,71.1,70.91,66.9; 43440,71.1,70.96,66.9;
        43500,71.1,70.96,66.9; 43560,71.1,70.91,66.7; 43620,71.3,70.91,66.9;
        43680,71.3,70.8,66.9; 43740,71.3,70.8,67.1; 43800,71.3,70.8,67.1; 43860,
        71.3,70.8,67.2; 43920,71.3,70.8,67.1; 43980,71.3,70.94,67.1; 44040,71.3,
        71.07,67.2; 44100,71.3,71.07,67.3; 44160,71.3,71.12,67.1; 44220,71.3,
        71.17,67.2; 44280,71.3,71.17,67.6; 44340,71.3,71.17,67.6; 44400,71.4,
        71.17,67.1; 44460,71.6,71.17,67.1; 44520,71.6,71.17,67; 44580,71.6,
        71.17,67.1; 44640,71.6,71.17,67.2; 44700,71.6,71.17,67.3; 44760,71.7,
        71.17,67.4; 44820,71.7,71.17,67.1; 44880,71.7,71.3,67.2; 44940,71.7,
        71.3,67.7; 45000,71.7,71.4,68.1; 45060,71.7,71.4,68; 45120,71.7,71.4,
        67.9; 45180,71.7,71.4,68; 45240,71.8,71.4,68; 45300,71.8,71.4,68.4;
        45360,71.8,71.4,69; 45420,71.8,71.4,68.9; 45480,71.8,71.4,68.4; 45540,
        71.8,71.4,68; 45600,71.8,71.45,67.9; 45660,71.8,71.51,68.1; 45720,71.8,
        71.51,67.9; 45780,71.8,71.61,67.7; 45840,71.8,71.61,67.6; 45900,71.8,
        71.61,67.4; 45960,71.8,71.61,67.3; 46020,71.8,71.61,67.2; 46080,71.8,
        71.61,67.5; 46140,71.8,71.61,67.7; 46200,71.9,71.61,67.5; 46260,71.9,
        71.61,67.2; 46320,71.9,71.61,66.9; 46380,71.9,71.61,66.7; 46440,71.9,
        71.61,67; 46500,72,71.61,67.1; 46560,72,71.61,67.5; 46620,72,71.61,67.7;
        46680,72,71.61,68; 46740,72,71.61,68; 46800,72,71.61,67.7; 46860,72,
        71.61,67.4; 46920,72,71.72,68; 46980,72,71.72,68.1; 47040,72,71.72,67.9;
        47100,72,71.78,67.3; 47160,72,71.78,67.2; 47220,72,71.78,67.7; 47280,72,
        71.78,67.7; 47340,72,71.78,67.9; 47400,72,71.78,68.2; 47460,72,71.78,
        68.6; 47520,72,71.78,68.9; 47580,72,71.78,68.8; 47640,72,71.78,68.2;
        47700,72,71.78,67.4; 47760,72,71.78,67.1; 47820,72,71.78,67.2; 47880,72,
        71.78,67.1; 47940,72,71.78,67.5; 48000,72,71.78,68; 48060,72,71.78,67.7;
        48120,72,71.84,67.7; 48180,72,71.84,67.8; 48240,72,71.84,68.3; 48300,72,
        71.89,68.4; 48360,72,71.89,68.4; 48420,72.1,71.95,68.4; 48480,72.2,
        71.95,68.2; 48540,72.2,71.95,68.3; 48600,72.3,71.95,68.3; 48660,72.3,
        71.95,68.1; 48720,72.3,71.95,67.7; 48780,72.3,71.95,67.7; 48840,72.3,
        71.95,67.2; 48900,72.3,71.95,67.4; 48960,72.3,71.95,67.9; 49020,72.3,
        72.05,68.3; 49080,72.3,72.05,68.5; 49140,72.3,72.05,68.3; 49200,72.3,
        72.05,68.1; 49260,72.3,72.05,68.6; 49320,72.3,72.05,69; 49380,72.3,
        72.05,69.1; 49440,72.3,72.05,68.6; 49500,72.3,72.05,68.1; 49560,72.3,
        72.05,68; 49620,72.3,72.05,68; 49680,72.3,72.05,67.8; 49740,72.3,72.05,
        67.6; 49800,72.3,72.05,67.7; 49860,72.3,72.05,67.8; 49920,72.3,72.05,
        67.2; 49980,72.3,72.05,67.2; 50040,72.3,72.05,67.3; 50100,72.3,72.05,
        67.6; 50160,72.3,72.05,67.7; 50220,72.3,72.05,67.6; 50280,72.3,72.05,
        67.8; 50340,72.3,72.05,67.9; 50400,72.3,72.05,68.4; 50460,72.3,72.05,
        68.2; 50520,72.3,72.05,67.4; 50580,72.3,72.05,67.2; 50640,72.3,72.05,
        67.6; 50700,72.3,72.05,67.4; 50760,72.3,72.05,67.5; 50820,72.3,72.05,
        67.8; 50880,72.3,72.05,67.9; 50940,72.3,72.05,68; 51000,72.3,72.05,67.9;
        51060,72.3,72.05,67.8; 51120,72.3,72.05,67.2; 51180,72.3,72.05,66.3;
        51240,72.3,72.05,66.2; 51300,72.3,72.05,66.4; 51360,72.3,72.05,66.5;
        51420,72.3,72.05,66.1; 51480,72.3,72.05,66.1; 51540,72.3,72.05,66.1;
        51600,72.3,72.05,66.1; 51660,72.3,72.05,66.5; 51720,72.3,72.05,66.4;
        51780,72.3,72.05,66.3; 51840,72.3,72.05,66.6; 51900,72.4,72.05,66.6;
        51960,72.4,72.05,66.7; 52020,72.4,72.05,66.4; 52080,72.4,72.05,66.1;
        52140,72.4,72.05,65.7; 52200,72.4,72.05,65.9; 52260,72.4,72.05,65.9;
        52320,72.4,72.05,66.3; 52380,72.4,72.05,66.4; 52440,72.4,72.05,66.5;
        52500,72.4,72.05,67.1; 52560,72.5,72.05,67.6; 52620,72.5,72.05,67.1;
        52680,72.5,72.12,66.9; 52740,72.5,72.26,66.8; 52800,72.5,72.33,66.9;
        52860,72.5,72.46,66.4; 52920,72.5,72.88,66.5; 52980,72.5,73.51,66.8;
        53040,72.5,74.22,66.6; 53100,72.5,74.65,67.3; 53160,72.5,74.65,68.1;
        53220,72.7,74.31,68.8; 53280,73,73.75,69; 53340,73.4,73.3,69.1; 53400,
        73.8,73.1,69; 53460,74,73.04,69.1; 53520,74.2,73.38,69.4; 53580,74.3,
        73.89,69.2; 53640,74.4,74.45,68.9; 53700,74.2,74.92,68.8; 53760,74.2,
        75.3,68.6; 53820,74,75.59,68.5; 53880,74,75.59,68.3; 53940,73.9,75.59,
        68.4; 54000,73.9,75.59,67.7; 54060,73.9,75.59,66.9; 54120,73.9,75.46,
        66.5; 54180,74,75.2,66.1; 54240,74.1,75,66.2; 54300,74.2,74.94,66.6;
        54360,74.2,75.05,66.5; 54420,74.2,75.16,66; 54480,74.1,75.16,65.7;
        54540,74,75.16,65.9; 54600,73.9,75.16,65.8; 54660,73.7,75.32,65.6;
        54720,73.6,75.46,65.8; 54780,73.5,75.46,66.1; 54840,73.5,75.3,65.6;
        54900,73.4,75.17,65.6; 54960,73.3,75.17,65.8; 55020,73.3,75.17,65.7;
        55080,73,75.17,65.6; 55140,73,75.17,65.1; 55200,72.9,75.12,65.6; 55260,
        72.7,75,65.9; 55320,72.6,74.88,66.3; 55380,72.5,74.82,65.8; 55440,72.4,
        74.76,65.5; 55500,72.2,74.65,65.6; 55560,72.1,74.47,65.8; 55620,72.1,
        74.29,65.9; 55680,72.1,74.16,66.1; 55740,72,74.08,66.5; 55800,71.9,
        73.96,66.2; 55860,71.9,73.89,66.4; 55920,71.9,73.89,66.6; 55980,71.9,
        73.75,66.6; 56040,71.9,73.6,65.7; 56100,71.9,73.46,65; 56160,71.9,73.41,
        65.7; 56220,71.9,73.28,65.8; 56280,71.8,73.14,66.3; 56340,71.8,73.06,
        66.5; 56400,71.8,72.96,66.1; 56460,71.8,72.96,65.7; 56520,71.8,72.96,
        64.9; 56580,71.8,72.96,64.9; 56640,71.8,72.96,66.2; 56700,71.8,72.96,
        66.4; 56760,71.8,72.89,66.3; 56820,71.8,72.83,66.3; 56880,71.8,72.7,66;
        56940,71.8,72.58,66; 57000,71.8,72.58,66.5; 57060,71.8,72.58,66.4;
        57120,71.8,72.58,66.4; 57180,71.8,72.64,66.8; 57240,71.9,72.69,66.5;
        57300,71.9,72.69,65.8; 57360,71.9,72.75,65.9; 57420,71.9,72.81,65.7;
        57480,72,72.81,65.6; 57540,72,72.81,65.6; 57600,72,72.75,65.6; 57660,72,
        72.7,65.4; 57720,72,72.7,65.7; 57780,72,72.82,65.8; 57840,72,72.82,65.8;
        57900,72,72.87,65.8; 57960,72,72.87,66.1; 58020,72,72.87,65.7; 58080,72,
        72.87,65.3; 58140,72,72.87,65.3; 58200,72,72.87,66; 58260,72,72.87,66.6;
        58320,72,72.8,66.7; 58380,72,72.8,67; 58440,72,72.8,67.2; 58500,72,72.8,
        66.4; 58560,72,72.86,66.4; 58620,72,72.86,66.1; 58680,72,72.86,66;
        58740,72,72.86,65.7; 58800,72.1,72.86,65.7; 58860,72.2,72.91,65.9;
        58920,72.2,72.91,66.3; 58980,72.2,72.91,66.6; 59040,72.2,72.91,66.6;
        59100,72.2,72.98,66; 59160,72.2,73.09,65.2; 59220,72.2,73.14,66.2;
        59280,72.2,73.21,66.8; 59340,72.2,73.26,66.7; 59400,72.2,73.31,65.9;
        59460,72.2,73.31,65.2; 59520,72.2,73.31,65.3; 59580,72.2,73.31,65.5;
        59640,72.2,73.31,65.7; 59700,72.2,73.31,65.8; 59760,72.2,73.31,66.5;
        59820,72.2,73.43,66.2; 59880,72.2,73.43,65.8; 59940,72.2,73.43,65.9;
        60000,72.2,73.54,66; 60060,72.2,73.54,65.9; 60120,72.2,73.54,66.1;
        60180,72.2,73.54,65.9; 60240,72.2,73.54,66; 60300,72.2,73.42,66.5;
        60360,72.2,73.42,66; 60420,72.1,73.31,65.2; 60480,72.1,73.31,64.6;
        60540,72.1,73.31,64.7; 60600,72.1,73.31,65; 60660,72.1,73.31,65.3;
        60720,72.1,73.31,65.9; 60780,72.1,73.31,66.5; 60840,72.1,73.31,66.8;
        60900,72.1,73.26,66.4; 60960,72.1,73.26,66; 61020,72.1,73.32,66.1;
        61080,72.1,73.46,66.3; 61140,72.1,73.57,66.1; 61200,72.1,73.57,65.3;
        61260,72.1,73.57,65.1; 61320,72.1,73.57,65; 61380,72.1,73.57,64.7;
        61440,72.1,73.27,65.2; 61500,72.2,72.92,65.7; 61560,72.2,72.78,66.2;
        61620,72.2,72.78,65.9; 61680,72.3,72.89,65.1; 61740,72.4,72.89,64.8;
        61800,72.4,72.94,65; 61860,72.4,73.05,64.9; 61920,72.4,73.2,65.1; 61980,
        72.4,73.48,65.8; 62040,72.3,73.59,66.3; 62100,72.3,73.73,66.1; 62160,
        72.3,73.73,65.5; 62220,72.3,73.73,65.3; 62280,72.3,73.73,65.3; 62340,
        72.4,74.01,66.3; 62400,72.4,74.37,65.8; 62460,72.4,74.74,66.2; 62520,
        72.5,75.26,66.7; 62580,72.5,76.05,66.6; 62640,72.5,76.78,66.7; 62700,
        72.5,76.99,66.8; 62760,72.6,76.55,66.3; 62820,72.8,75.63,66.3; 62880,
        73.2,74.79,66.1; 62940,73.5,74.33,66.5; 63000,73.6,74.33,66.8; 63060,
        73.7,74.88,66.1; 63120,73.5,75.93,66.1; 63180,73.4,77.08,66.5; 63240,
        73.2,77.83,66.3; 63300,73,77.82,66.3; 63360,72.9,77.04,66.5; 63420,72.9,
        75.95,66.9; 63480,73,75.01,66.7; 63540,73.1,74.46,66.1; 63600,73.2,
        74.33,67.1; 63660,73.2,74.33,68.4; 63720,73.1,74.76,68.4; 63780,73,
        75.23,68.3; 63840,72.9,75.8,68.3; 63900,72.9,76.31,68.2; 63960,72.8,
        76.43,68; 64020,72.7,76.19,67.4; 64080,72.7,75.74,67; 64140,72.6,75.28,
        66.9; 64200,72.6,74.91,66.6; 64260,72.7,74.8,66.8; 64320,72.8,74.69,
        66.4; 64380,72.8,74.69,66.3; 64440,72.8,74.69,67; 64500,72.9,74.88,67.3;
        64560,73,75.16,67.8; 64620,73.1,75.3,67.5; 64680,73.2,75.41,67.7; 64740,
        73.5,75.68,67.3; 64800,73.6,76.02,67.3; 64860,73.6,76.49,66.7; 64920,
        73.9,77.47,67.1; 64980,73.9,79.01,66.9; 65040,73.9,80.55,66.8; 65100,
        73.7,81.15,67.1; 65160,73.8,80.49,67.3; 65220,74.1,78.65,67.2; 65280,
        74.8,76.86,67.5; 65340,75.2,75.88,67.2; 65400,75.4,75.61,66.7; 65460,
        75.1,75.56,67.3; 65520,74.7,75.74,67.6; 65580,74.2,76,68; 65640,73.9,76,
        68.1; 65700,73.5,75.78,67.8; 65760,73.5,75.19,67.6; 65820,73.3,74.62,
        67.7; 65880,73.2,74.51,67.6; 65940,73,74.92,67.3; 66000,72.9,75.48,66.8;
        66060,72.9,75.91,67.3; 66120,72.9,76.03,67.9; 66180,72.9,75.91,68.4;
        66240,73,75.75,68.1; 66300,73,75.62,68; 66360,73,75.62,68; 66420,73,
        75.62,67.2; 66480,73,75.62,66.8; 66540,72.9,75.57,67.1; 66600,72.9,
        75.57,67.3; 66660,72.9,75.57,66.7; 66720,72.9,75.69,66.8; 66780,72.9,
        75.69,67.6; 66840,73,75.57,68; 66900,73,75.41,68.2; 66960,73.1,75.24,
        67.8; 67020,73.2,75.18,68; 67080,73.3,75.05,68.2; 67140,73.4,74.92,67.9;
        67200,73.4,74.8,68; 67260,73.4,74.8,68.2; 67320,73.6,75.14,68.3; 67380,
        73.6,75.67,68.7; 67440,73.7,76.18,69.2; 67500,73.7,76.71,69; 67560,73.7,
        77.43,68.5; 67620,73.9,78.22,68.7; 67680,73.9,78.79,69.1; 67740,74.2,
        78.92,69.3; 67800,74.5,78.76,68.7; 67860,74.8,78.76,68.8; 67920,75,
        78.98,68.9; 67980,75.3,79.24,69.2; 68040,75.5,79.39,69.3; 68100,75.9,
        79.28,69.2; 68160,76.1,78.83,69.1; 68220,76.2,78.27,69; 68280,76.3,
        77.86,69.2; 68340,76.1,77.72,69.4; 68400,75.7,77.61,69.1; 68460,75.3,
        77.61,69.3; 68520,75,77.37,69.1; 68580,74.7,77.01,68.9; 68640,74.6,
        76.53,68.7; 68700,74.2,76.16,68.3; 68760,74,76.06,68.6; 68820,73.9,
        75.91,68.6; 68880,73.9,75.79,68.8; 68940,73.9,75.79,68.7; 69000,73.9,
        76.05,68.7; 69060,73.9,76.5,68.7; 69120,73.7,77.25,68.9; 69180,73.7,
        77.87,68; 69240,73.7,78.02,67.6; 69300,73.6,77.89,67.8; 69360,73.6,
        77.57,68; 69420,73.9,77.3,68.3; 69480,74,77.19,67.9; 69540,74.2,77.13,
        67.4; 69600,74.4,77.42,67.3; 69660,74.4,78.1,67.4; 69720,74.5,79.03,
        67.6; 69780,74.5,79.82,68.1; 69840,74.5,79.98,68.4; 69900,74.6,79.1,
        68.2; 69960,74.9,78.17,67.9; 70020,75.2,77.57,67.5; 70080,75.7,77.29,
        67.5; 70140,75.9,77.29,67.9; 70200,75.9,77.8,68.2; 70260,75.8,78.23,
        67.8; 70320,75.5,78.35,67.5; 70380,75.5,78.05,67.2; 70440,75.3,77.71,
        67.2; 70500,75.1,77.48,67.4; 70560,75.1,77.32,67.4; 70620,74.9,77.11,
        67.8; 70680,74.8,76.94,67.8; 70740,74.6,76.71,67.6; 70800,74.6,76.53,67;
        70860,74.5,76.45,67.1; 70920,74.5,76.4,67; 70980,74.5,76.28,67.2; 71040,
        74.4,76.15,67.5; 71100,74.3,76.09,67.6; 71160,74.2,76.04,67.8; 71220,
        74.2,76.04,67.5; 71280,74.2,76.04,67.1; 71340,74.1,76.04,66.6; 71400,
        73.9,75.98,66.8; 71460,73.8,75.98,67.3; 71520,73.8,75.98,67.3; 71580,
        73.7,76.05,66.7; 71640,73.7,76.1,66.3; 71700,73.7,76.24,66.3; 71760,
        73.7,76.24,66.4; 71820,73.5,76.24,66.3; 71880,73.5,76.24,66.1; 71940,
        73.5,76.19,65.9; 72000,73.5,76.12,66.1; 72060,73.5,76,66.2; 72120,73.5,
        76,66.1; 72180,73.5,76,65.6; 72240,73.5,76,65.5; 72300,73.5,76,65.6;
        72360,73.4,76.15,65.5; 72420,73.4,76.15,65.9; 72480,73.4,76.15,66.2;
        72540,73.4,75.86,66.5; 72600,73.4,75.52,66.6; 72660,73.4,75.27,66.6;
        72720,73.4,75.16,66.5; 72780,73.3,75.16,66.1; 72840,73.1,75.16,66;
        72900,72.9,75,65.8; 72960,72.8,74.83,65.8; 73020,72.7,74.65,66; 73080,
        72.5,74.42,66; 73140,72.5,74.28,66.2; 73200,72.4,74.28,66.1; 73260,72.4,
        74.28,65.9; 73320,72.4,74.38,66; 73380,72.4,74.58,66.1; 73440,72.4,
        74.84,66.2; 73500,72.3,75.11,66.1; 73560,72.3,75.23,65.5; 73620,72.3,
        75.34,65.5; 73680,72.2,75.34,65.6; 73740,72.2,75.21,65.5; 73800,72.3,
        75.21,65.3; 73860,72.3,75.21,65.2; 73920,72.5,75.21,65.2; 73980,72.5,
        75.21,65.1; 74040,72.7,75.21,65.4; 74100,72.8,75.37,65.6; 74160,72.8,
        75.48,65.2; 74220,72.8,75.48,65; 74280,72.8,75.61,65; 74340,72.9,75.73,
        65.5; 74400,72.9,75.83,65.6; 74460,72.9,75.83,65.6; 74520,72.9,75.83,
        65.5; 74580,72.9,75.59,65.4; 74640,72.9,75.23,65.3; 74700,72.9,74.89,
        65.4; 74760,72.9,74.89,65.6; 74820,72.9,74.89,65.6; 74880,72.9,74.89,
        65.6; 74940,72.9,74.89,65.5; 75000,72.9,74.89,65.5; 75060,72.7,75.04,
        65.4; 75120,72.7,75.18,65.2; 75180,72.7,75.18,65.1; 75240,72.7,75.18,
        65.1; 75300,72.7,75.08,65.4; 75360,72.7,75.08,65.3; 75420,72.7,75.08,
        65.3; 75480,72.7,75.08,65.3; 75540,72.7,75.08,65.3; 75600,72.7,75.08,
        65.4; 75660,72.7,74.94,65.4; 75720,72.7,74.94,65.5; 75780,72.5,74.94,
        65.5; 75840,72.3,75.06,65.5; 75900,72.3,75.11,65.3; 75960,72.2,75.11,
        65.3; 76020,72.2,75.11,65.3; 76080,72.2,74.95,65.4; 76140,72.2,74.79,
        65.4; 76200,72.2,74.74,65.4; 76260,72.2,74.69,65.4; 76320,72.2,74.69,
        65.4; 76380,72.2,74.69,65.4; 76440,72.2,74.69,65.5; 76500,72.2,74.69,
        65.6; 76560,72.2,74.69,65.5; 76620,72.2,74.56,65.2; 76680,72.2,74.4,
        65.1; 76740,72.2,74.3,64.8; 76800,72.2,74.41,64.9; 76860,72.2,74.61,
        64.9; 76920,72.1,74.9,65.1; 76980,71.9,75.22,64.9; 77040,71.9,75.34,
        64.9; 77100,71.8,75.34,65.1; 77160,71.8,75.29,64.6; 77220,71.8,75.16,
        64.8; 77280,71.8,75.04,65; 77340,71.8,75.04,65.1; 77400,71.8,74.92,64.7;
        77460,71.8,74.92,64.8; 77520,71.8,74.92,64.8; 77580,71.8,74.92,64.9;
        77640,71.8,74.92,65; 77700,71.8,75.03,65; 77760,71.8,75.03,64.7; 77820,
        71.8,75.03,64.7; 77880,71.8,75.03,64.7; 77940,71.8,75.03,64.7; 78000,
        71.8,75.03,64.6; 78060,71.8,75.03,64.5; 78120,71.8,75.03,64.6; 78180,
        71.8,75.03,64.6; 78240,71.8,75.03,64.5; 78300,71.8,74.92,64.6; 78360,
        71.8,74.8,64.5; 78420,71.8,74.8,64.5; 78480,71.8,74.8,64.6; 78540,71.7,
        74.93,64.6; 78600,71.6,75.04,64.4; 78660,71.6,75.04,64.4; 78720,71.6,
        75.17,64.4; 78780,71.5,75.34,64.5; 78840,71.5,75.47,64.6; 78900,71.5,
        75.36,64.6; 78960,71.5,75.08,64.6; 79020,71.6,74.71,64.6; 79080,71.8,
        74.4,64.5; 79140,71.8,74.26,64.4; 79200,71.8,74.26,64.2; 79260,71.8,
        74.37,64.4; 79320,71.8,74.54,64.5; 79380,71.8,74.6,64.6; 79440,71.8,
        74.66,64.7; 79500,71.8,74.66,64.6; 79560,71.8,74.66,64.4; 79620,71.7,
        74.66,64.3; 79680,71.5,74.66,64.3; 79740,71.5,74.66,64.3; 79800,71.5,
        74.53,64.4; 79860,71.4,74.43,64.4; 79920,71.4,74.37,64.4; 79980,71.4,
        74.31,64.4; 80040,71.4,74.25,64.3; 80100,71.4,74.19,64.3; 80160,71.4,
        74.19,64.3; 80220,71.4,74.19,64.2; 80280,71.4,74.19,64.2; 80340,71.4,
        74.07,64.1; 80400,71.4,74.02,64.1; 80460,71.4,73.95,64.1; 80520,71.4,
        73.83,64.1; 80580,71.3,73.83,64.1; 80640,71.3,73.83,64; 80700,71.3,
        73.83,64; 80760,71.3,73.78,64; 80820,71.3,73.73,64.1; 80880,71.3,73.73,
        64.1; 80940,71.3,73.61,64; 81000,71.3,73.48,63.8; 81060,71.2,73.37,63.9;
        81120,71.2,73.58,63.7; 81180,71.2,74.35,63.7; 81240,71.1,75.09,63.7;
        81300,71.1,75.51,63.7; 81360,71,75.46,63.8; 81420,70.9,74.92,63.6;
        81480,70.9,74.39,63.5; 81540,71,74,63.5; 81600,71.1,73.69,63.6; 81660,
        71.2,73.57,63.7; 81720,71.2,73.57,63.8; 81780,71.2,73.82,63.7; 81840,
        71.2,74.06,63.7; 81900,71.2,74.18,63.7; 81960,71.1,74.18,63.6; 82020,
        71.1,74.06,63.5; 82080,71,73.92,63.4; 82140,71,73.92,63.2; 82200,71,
        73.87,63.2; 82260,70.9,73.82,63.3; 82320,70.9,73.82,63.4; 82380,70.9,
        73.82,63.4; 82440,70.9,73.82,63.4; 82500,70.7,73.71,63.3; 82560,70.7,
        73.58,63.3; 82620,70.7,73.46,63.3; 82680,70.7,73.46,63.3; 82740,70.7,
        73.46,63.3; 82800,70.7,73.46,63.3; 82860,70.7,73.35,63.3; 82920,70.7,
        73.35,63.3; 82980,70.7,73.35,63.3; 83040,70.7,73.21,63.3; 83100,70.6,
        73.1,63.3; 83160,70.6,72.97,63.3; 83220,70.6,72.85,63.3; 83280,70.6,
        72.72,63.2; 83340,70.6,72.72,63.2; 83400,70.6,72.72,63; 83460,70.4,
        72.72,63; 83520,70.4,72.85,63; 83580,70.4,72.85,63.1; 83640,70.2,72.96,
        63.1; 83700,70.2,73.1,63.2; 83760,70.2,73.25,63.2; 83820,70.1,73.25,
        63.2; 83880,70.1,73.25,63.1; 83940,70.1,73.25,63.1; 84000,70.1,73.1,63;
        84060,70.1,73,63; 84120,70.1,73,62.9; 84180,70.2,73.13,62.9; 84240,70.3,
        73.23,62.8; 84300,70.3,73.23,62.8; 84360,70.3,73.33,62.8; 84420,70.3,
        73.33,62.8; 84480,70.3,73.44,62.8; 84540,70.3,73.44,62.8; 84600,70.3,
        73.56,62.8; 84660,70.3,73.56,62.8; 84720,70.3,73.68,62.9; 84780,70.3,
        73.81,62.8; 84840,70.3,73.93,62.8; 84900,70.3,73.93,62.8; 84960,70.3,
        73.93,62.8; 85020,70.3,73.82,62.8; 85080,70.3,73.66,62.8; 85140,70.4,
        73.49,62.9; 85200,70.5,73.33,62.9; 85260,70.6,73.21,62.9; 85320,70.6,
        73.21,62.9; 85380,70.6,73.34,62.9; 85440,70.6,73.34,62.7; 85500,70.5,
        73.34,62.7; 85560,70.5,73.34,62.7; 85620,70.5,73.34,62.7; 85680,70.4,
        73.23,62.7; 85740,70.4,73.06,62.7; 85800,70.3,73.06,62.7; 85860,70.2,
        72.94,62.7; 85920,70.2,72.94,62.6; 85980,70.2,72.83,62.6; 86040,70.1,
        72.7,62.6; 86100,70.1,72.59,62.6; 86160,70,72.59,62.4; 86220,70,72.48,
        62.4; 86280,70,72.35,62.4; 86340,70,72.22,62.5; 86400,70,72.22,62.4;
        86460,70,72.22,62.5])                          annotation (
      Placement(transformation(extent={{-9,-9},{9,9}}, origin={-5,59})));
  Modelica.Blocks.Sources.TimeTable CT_cells(table=[0,12; 30167,12; 30192,11;
        30202,12; 30237,13; 30253,12; 30262,13; 30273,12; 30283,13; 30308,14;
        30323,13; 30333,15; 30893,16; 30903,16; 30908,15; 30974,16; 31029,15;
        31545,14; 31610,13; 31636,12; 31791,11; 31887,10; 31922,9; 31937,8;
        65547,8; 65548,9; 66439,8; 86400,8])
    annotation (Placement(transformation(extent={{20,50},{38,68}})));
equation
  connect(CTWR_press.y, CT_Staging_Model.p) annotation (Line(points={{-34.7,5},
          {-21.39,5},{-21.39,5.2},{-8.08,5.2}},
                                              color={0,0,127}));
  annotation (experiment(StopTime=86400, __Dymola_Algorithm="Dassl"));
end test3;